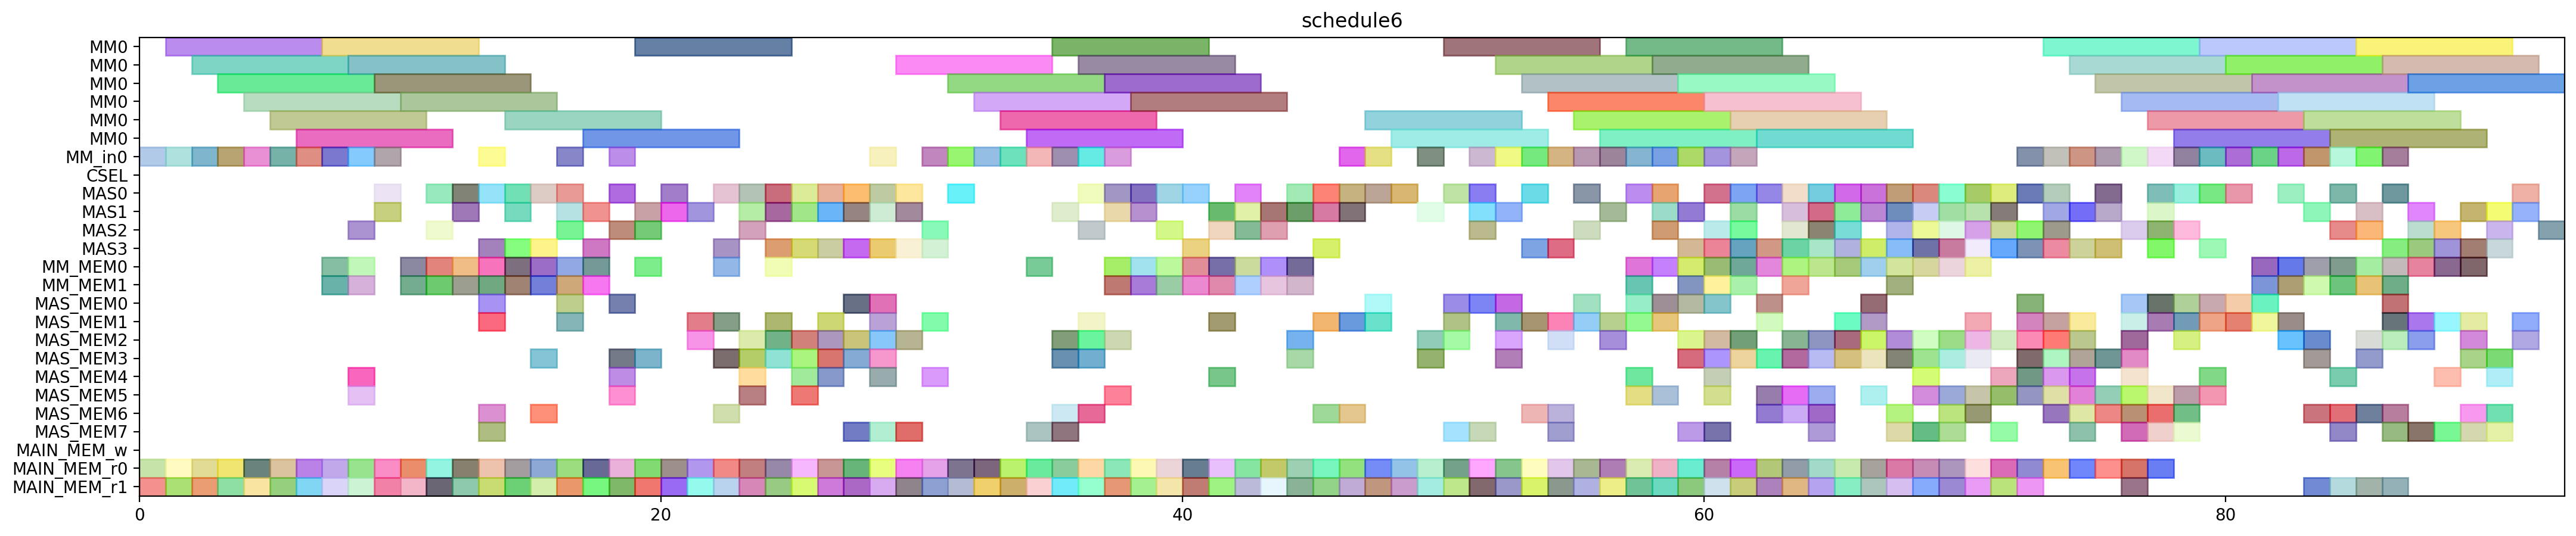

Write the Python code that produced this figure.
from pyschedule import Scenario, solvers, plotters, alt


def solve():
	horizon = 208
	S = Scenario("schedule6", horizon=horizon)

	# resource
	MM = S.Resources('MM', num=1, size=6)
	MM_in = S.Resources('MM_in', num=1)
	CSEL = S.Resource('CSEL')
	MAS = S.Resources('MAS', num=4, size=1, periods=range(1, horizon))
	MM_MEM = S.Resources('MM_MEM', num=2)
	MAS_MEM = S.Resources('MAS_MEM', num=8)
	MAIN_MEM_w = S.Resource('MAIN_MEM_w', size=1)
	MAIN_MEM_r = S.Resources('MAIN_MEM_r', num=2)

	# result of previous scheduling
	c_cc_t3_t1_in = S.Task('c_cc_t3_t1_in', length=1, delay_cost=1)
	S += c_cc_t3_t1_in >= 0
	c_cc_t3_t1_in += MM_in[0]

	c_cc_t3_t1_mem0 = S.Task('c_cc_t3_t1_mem0', length=1, delay_cost=1)
	S += c_cc_t3_t1_mem0 >= 0
	c_cc_t3_t1_mem0 += MAIN_MEM_r[0]

	c_cc_t3_t1_mem1 = S.Task('c_cc_t3_t1_mem1', length=1, delay_cost=1)
	S += c_cc_t3_t1_mem1 >= 0
	c_cc_t3_t1_mem1 += MAIN_MEM_r[1]

	c_cc_t3_t0_in = S.Task('c_cc_t3_t0_in', length=1, delay_cost=1)
	S += c_cc_t3_t0_in >= 1
	c_cc_t3_t0_in += MM_in[0]

	c_cc_t3_t0_mem0 = S.Task('c_cc_t3_t0_mem0', length=1, delay_cost=1)
	S += c_cc_t3_t0_mem0 >= 1
	c_cc_t3_t0_mem0 += MAIN_MEM_r[0]

	c_cc_t3_t0_mem1 = S.Task('c_cc_t3_t0_mem1', length=1, delay_cost=1)
	S += c_cc_t3_t0_mem1 >= 1
	c_cc_t3_t0_mem1 += MAIN_MEM_r[1]

	c_cc_t3_t1 = S.Task('c_cc_t3_t1', length=6, delay_cost=1)
	S += c_cc_t3_t1 >= 1
	c_cc_t3_t1 += MM[0]

	c_bb_t3_t1_in = S.Task('c_bb_t3_t1_in', length=1, delay_cost=1)
	S += c_bb_t3_t1_in >= 2
	c_bb_t3_t1_in += MM_in[0]

	c_bb_t3_t1_mem0 = S.Task('c_bb_t3_t1_mem0', length=1, delay_cost=1)
	S += c_bb_t3_t1_mem0 >= 2
	c_bb_t3_t1_mem0 += MAIN_MEM_r[0]

	c_bb_t3_t1_mem1 = S.Task('c_bb_t3_t1_mem1', length=1, delay_cost=1)
	S += c_bb_t3_t1_mem1 >= 2
	c_bb_t3_t1_mem1 += MAIN_MEM_r[1]

	c_cc_t3_t0 = S.Task('c_cc_t3_t0', length=6, delay_cost=1)
	S += c_cc_t3_t0 >= 2
	c_cc_t3_t0 += MM[0]

	c_ab_t1_t1_in = S.Task('c_ab_t1_t1_in', length=1, delay_cost=1)
	S += c_ab_t1_t1_in >= 3
	c_ab_t1_t1_in += MM_in[0]

	c_ab_t1_t1_mem0 = S.Task('c_ab_t1_t1_mem0', length=1, delay_cost=1)
	S += c_ab_t1_t1_mem0 >= 3
	c_ab_t1_t1_mem0 += MAIN_MEM_r[0]

	c_ab_t1_t1_mem1 = S.Task('c_ab_t1_t1_mem1', length=1, delay_cost=1)
	S += c_ab_t1_t1_mem1 >= 3
	c_ab_t1_t1_mem1 += MAIN_MEM_r[1]

	c_bb_t3_t1 = S.Task('c_bb_t3_t1', length=6, delay_cost=1)
	S += c_bb_t3_t1 >= 3
	c_bb_t3_t1 += MM[0]

	c_ab_t1_t0_in = S.Task('c_ab_t1_t0_in', length=1, delay_cost=1)
	S += c_ab_t1_t0_in >= 4
	c_ab_t1_t0_in += MM_in[0]

	c_ab_t1_t0_mem0 = S.Task('c_ab_t1_t0_mem0', length=1, delay_cost=1)
	S += c_ab_t1_t0_mem0 >= 4
	c_ab_t1_t0_mem0 += MAIN_MEM_r[0]

	c_ab_t1_t0_mem1 = S.Task('c_ab_t1_t0_mem1', length=1, delay_cost=1)
	S += c_ab_t1_t0_mem1 >= 4
	c_ab_t1_t0_mem1 += MAIN_MEM_r[1]

	c_ab_t1_t1 = S.Task('c_ab_t1_t1', length=6, delay_cost=1)
	S += c_ab_t1_t1 >= 4
	c_ab_t1_t1 += MM[0]

	c_ab_t0_t1_in = S.Task('c_ab_t0_t1_in', length=1, delay_cost=1)
	S += c_ab_t0_t1_in >= 5
	c_ab_t0_t1_in += MM_in[0]

	c_ab_t0_t1_mem0 = S.Task('c_ab_t0_t1_mem0', length=1, delay_cost=1)
	S += c_ab_t0_t1_mem0 >= 5
	c_ab_t0_t1_mem0 += MAIN_MEM_r[0]

	c_ab_t0_t1_mem1 = S.Task('c_ab_t0_t1_mem1', length=1, delay_cost=1)
	S += c_ab_t0_t1_mem1 >= 5
	c_ab_t0_t1_mem1 += MAIN_MEM_r[1]

	c_ab_t1_t0 = S.Task('c_ab_t1_t0', length=6, delay_cost=1)
	S += c_ab_t1_t0 >= 5
	c_ab_t1_t0 += MM[0]

	c_ab_t0_t1 = S.Task('c_ab_t0_t1', length=6, delay_cost=1)
	S += c_ab_t0_t1 >= 6
	c_ab_t0_t1 += MM[0]

	c_bb_t3_t0_in = S.Task('c_bb_t3_t0_in', length=1, delay_cost=1)
	S += c_bb_t3_t0_in >= 6
	c_bb_t3_t0_in += MM_in[0]

	c_bb_t3_t0_mem0 = S.Task('c_bb_t3_t0_mem0', length=1, delay_cost=1)
	S += c_bb_t3_t0_mem0 >= 6
	c_bb_t3_t0_mem0 += MAIN_MEM_r[0]

	c_bb_t3_t0_mem1 = S.Task('c_bb_t3_t0_mem1', length=1, delay_cost=1)
	S += c_bb_t3_t0_mem1 >= 6
	c_bb_t3_t0_mem1 += MAIN_MEM_r[1]

	c_ab_t0_t0_in = S.Task('c_ab_t0_t0_in', length=1, delay_cost=1)
	S += c_ab_t0_t0_in >= 7
	c_ab_t0_t0_in += MM_in[0]

	c_ab_t0_t0_mem0 = S.Task('c_ab_t0_t0_mem0', length=1, delay_cost=1)
	S += c_ab_t0_t0_mem0 >= 7
	c_ab_t0_t0_mem0 += MAIN_MEM_r[0]

	c_ab_t0_t0_mem1 = S.Task('c_ab_t0_t0_mem1', length=1, delay_cost=1)
	S += c_ab_t0_t0_mem1 >= 7
	c_ab_t0_t0_mem1 += MAIN_MEM_r[1]

	c_bb_t3_t0 = S.Task('c_bb_t3_t0', length=6, delay_cost=1)
	S += c_bb_t3_t0 >= 7
	c_bb_t3_t0 += MM[0]

	c_cc_t30_mem0 = S.Task('c_cc_t30_mem0', length=1, delay_cost=1)
	S += c_cc_t30_mem0 >= 7
	c_cc_t30_mem0 += MM_MEM[0]

	c_cc_t30_mem1 = S.Task('c_cc_t30_mem1', length=1, delay_cost=1)
	S += c_cc_t30_mem1 >= 7
	c_cc_t30_mem1 += MM_MEM[1]

	c_aa_t3_t1_in = S.Task('c_aa_t3_t1_in', length=1, delay_cost=1)
	S += c_aa_t3_t1_in >= 8
	c_aa_t3_t1_in += MM_in[0]

	c_aa_t3_t1_mem0 = S.Task('c_aa_t3_t1_mem0', length=1, delay_cost=1)
	S += c_aa_t3_t1_mem0 >= 8
	c_aa_t3_t1_mem0 += MAIN_MEM_r[0]

	c_aa_t3_t1_mem1 = S.Task('c_aa_t3_t1_mem1', length=1, delay_cost=1)
	S += c_aa_t3_t1_mem1 >= 8
	c_aa_t3_t1_mem1 += MAIN_MEM_r[1]

	c_ab_t0_t0 = S.Task('c_ab_t0_t0', length=6, delay_cost=1)
	S += c_ab_t0_t0 >= 8
	c_ab_t0_t0 += MM[0]

	c_cc10_mem0 = S.Task('c_cc10_mem0', length=1, delay_cost=1)
	S += c_cc10_mem0 >= 8
	c_cc10_mem0 += MAS_MEM[4]

	c_cc10_mem1 = S.Task('c_cc10_mem1', length=1, delay_cost=1)
	S += c_cc10_mem1 >= 8
	c_cc10_mem1 += MAS_MEM[5]

	c_cc_t30 = S.Task('c_cc_t30', length=1, delay_cost=1)
	S += c_cc_t30 >= 8
	c_cc_t30 += MAS[2]

	c_cc_t3_t5_mem0 = S.Task('c_cc_t3_t5_mem0', length=1, delay_cost=1)
	S += c_cc_t3_t5_mem0 >= 8
	c_cc_t3_t5_mem0 += MM_MEM[0]

	c_cc_t3_t5_mem1 = S.Task('c_cc_t3_t5_mem1', length=1, delay_cost=1)
	S += c_cc_t3_t5_mem1 >= 8
	c_cc_t3_t5_mem1 += MM_MEM[1]

	c_aa_t3_t0_in = S.Task('c_aa_t3_t0_in', length=1, delay_cost=1)
	S += c_aa_t3_t0_in >= 9
	c_aa_t3_t0_in += MM_in[0]

	c_aa_t3_t0_mem0 = S.Task('c_aa_t3_t0_mem0', length=1, delay_cost=1)
	S += c_aa_t3_t0_mem0 >= 9
	c_aa_t3_t0_mem0 += MAIN_MEM_r[0]

	c_aa_t3_t0_mem1 = S.Task('c_aa_t3_t0_mem1', length=1, delay_cost=1)
	S += c_aa_t3_t0_mem1 >= 9
	c_aa_t3_t0_mem1 += MAIN_MEM_r[1]

	c_aa_t3_t1 = S.Task('c_aa_t3_t1', length=6, delay_cost=1)
	S += c_aa_t3_t1 >= 9
	c_aa_t3_t1 += MM[0]

	c_cc10 = S.Task('c_cc10', length=1, delay_cost=1)
	S += c_cc10 >= 9
	c_cc10 += MAS[1]

	c_cc_t3_t5 = S.Task('c_cc_t3_t5', length=1, delay_cost=1)
	S += c_cc_t3_t5 >= 9
	c_cc_t3_t5 += MAS[0]

	c_aa_t3_t0 = S.Task('c_aa_t3_t0', length=6, delay_cost=1)
	S += c_aa_t3_t0 >= 10
	c_aa_t3_t0 += MM[0]

	c_aa_t3_t3_mem0 = S.Task('c_aa_t3_t3_mem0', length=1, delay_cost=1)
	S += c_aa_t3_t3_mem0 >= 10
	c_aa_t3_t3_mem0 += MAIN_MEM_r[0]

	c_aa_t3_t3_mem1 = S.Task('c_aa_t3_t3_mem1', length=1, delay_cost=1)
	S += c_aa_t3_t3_mem1 >= 10
	c_aa_t3_t3_mem1 += MAIN_MEM_r[1]

	c_ab_t1_t5_mem0 = S.Task('c_ab_t1_t5_mem0', length=1, delay_cost=1)
	S += c_ab_t1_t5_mem0 >= 10
	c_ab_t1_t5_mem0 += MM_MEM[0]

	c_ab_t1_t5_mem1 = S.Task('c_ab_t1_t5_mem1', length=1, delay_cost=1)
	S += c_ab_t1_t5_mem1 >= 10
	c_ab_t1_t5_mem1 += MM_MEM[1]

	c_aa_t3_t3 = S.Task('c_aa_t3_t3', length=1, delay_cost=1)
	S += c_aa_t3_t3 >= 11
	c_aa_t3_t3 += MAS[0]

	c_ab_t0_t3_mem0 = S.Task('c_ab_t0_t3_mem0', length=1, delay_cost=1)
	S += c_ab_t0_t3_mem0 >= 11
	c_ab_t0_t3_mem0 += MAIN_MEM_r[0]

	c_ab_t0_t3_mem1 = S.Task('c_ab_t0_t3_mem1', length=1, delay_cost=1)
	S += c_ab_t0_t3_mem1 >= 11
	c_ab_t0_t3_mem1 += MAIN_MEM_r[1]

	c_ab_t10_mem0 = S.Task('c_ab_t10_mem0', length=1, delay_cost=1)
	S += c_ab_t10_mem0 >= 11
	c_ab_t10_mem0 += MM_MEM[0]

	c_ab_t10_mem1 = S.Task('c_ab_t10_mem1', length=1, delay_cost=1)
	S += c_ab_t10_mem1 >= 11
	c_ab_t10_mem1 += MM_MEM[1]

	c_ab_t1_t5 = S.Task('c_ab_t1_t5', length=1, delay_cost=1)
	S += c_ab_t1_t5 >= 11
	c_ab_t1_t5 += MAS[2]

	c_ab_t0_t2_mem0 = S.Task('c_ab_t0_t2_mem0', length=1, delay_cost=1)
	S += c_ab_t0_t2_mem0 >= 12
	c_ab_t0_t2_mem0 += MAIN_MEM_r[0]

	c_ab_t0_t2_mem1 = S.Task('c_ab_t0_t2_mem1', length=1, delay_cost=1)
	S += c_ab_t0_t2_mem1 >= 12
	c_ab_t0_t2_mem1 += MAIN_MEM_r[1]

	c_ab_t0_t3 = S.Task('c_ab_t0_t3', length=1, delay_cost=1)
	S += c_ab_t0_t3 >= 12
	c_ab_t0_t3 += MAS[0]

	c_ab_t10 = S.Task('c_ab_t10', length=1, delay_cost=1)
	S += c_ab_t10 >= 12
	c_ab_t10 += MAS[1]

	c_bb_t30_mem0 = S.Task('c_bb_t30_mem0', length=1, delay_cost=1)
	S += c_bb_t30_mem0 >= 12
	c_bb_t30_mem0 += MM_MEM[0]

	c_bb_t30_mem1 = S.Task('c_bb_t30_mem1', length=1, delay_cost=1)
	S += c_bb_t30_mem1 >= 12
	c_bb_t30_mem1 += MM_MEM[1]

	c_ab_t0_t2 = S.Task('c_ab_t0_t2', length=1, delay_cost=1)
	S += c_ab_t0_t2 >= 13
	c_ab_t0_t2 += MAS[0]

	c_ab_t0_t4_in = S.Task('c_ab_t0_t4_in', length=1, delay_cost=1)
	S += c_ab_t0_t4_in >= 13
	c_ab_t0_t4_in += MM_in[0]

	c_ab_t0_t4_mem0 = S.Task('c_ab_t0_t4_mem0', length=1, delay_cost=1)
	S += c_ab_t0_t4_mem0 >= 13
	c_ab_t0_t4_mem0 += MAS_MEM[0]

	c_ab_t0_t4_mem1 = S.Task('c_ab_t0_t4_mem1', length=1, delay_cost=1)
	S += c_ab_t0_t4_mem1 >= 13
	c_ab_t0_t4_mem1 += MAS_MEM[1]

	c_ab_t0_t5_mem0 = S.Task('c_ab_t0_t5_mem0', length=1, delay_cost=1)
	S += c_ab_t0_t5_mem0 >= 13
	c_ab_t0_t5_mem0 += MM_MEM[0]

	c_ab_t0_t5_mem1 = S.Task('c_ab_t0_t5_mem1', length=1, delay_cost=1)
	S += c_ab_t0_t5_mem1 >= 13
	c_ab_t0_t5_mem1 += MM_MEM[1]

	c_bb10_mem0 = S.Task('c_bb10_mem0', length=1, delay_cost=1)
	S += c_bb10_mem0 >= 13
	c_bb10_mem0 += MAS_MEM[6]

	c_bb10_mem1 = S.Task('c_bb10_mem1', length=1, delay_cost=1)
	S += c_bb10_mem1 >= 13
	c_bb10_mem1 += MAS_MEM[7]

	c_bb_a1_1_mem0 = S.Task('c_bb_a1_1_mem0', length=1, delay_cost=1)
	S += c_bb_a1_1_mem0 >= 13
	c_bb_a1_1_mem0 += MAIN_MEM_r[0]

	c_bb_a1_1_mem1 = S.Task('c_bb_a1_1_mem1', length=1, delay_cost=1)
	S += c_bb_a1_1_mem1 >= 13
	c_bb_a1_1_mem1 += MAIN_MEM_r[1]

	c_bb_t30 = S.Task('c_bb_t30', length=1, delay_cost=1)
	S += c_bb_t30 >= 13
	c_bb_t30 += MAS[3]

	c_aa_t11_mem0 = S.Task('c_aa_t11_mem0', length=1, delay_cost=1)
	S += c_aa_t11_mem0 >= 14
	c_aa_t11_mem0 += MAIN_MEM_r[0]

	c_aa_t11_mem1 = S.Task('c_aa_t11_mem1', length=1, delay_cost=1)
	S += c_aa_t11_mem1 >= 14
	c_aa_t11_mem1 += MAIN_MEM_r[1]

	c_ab_t00_mem0 = S.Task('c_ab_t00_mem0', length=1, delay_cost=1)
	S += c_ab_t00_mem0 >= 14
	c_ab_t00_mem0 += MM_MEM[0]

	c_ab_t00_mem1 = S.Task('c_ab_t00_mem1', length=1, delay_cost=1)
	S += c_ab_t00_mem1 >= 14
	c_ab_t00_mem1 += MM_MEM[1]

	c_ab_t0_t4 = S.Task('c_ab_t0_t4', length=6, delay_cost=1)
	S += c_ab_t0_t4 >= 14
	c_ab_t0_t4 += MM[0]

	c_ab_t0_t5 = S.Task('c_ab_t0_t5', length=1, delay_cost=1)
	S += c_ab_t0_t5 >= 14
	c_ab_t0_t5 += MAS[1]

	c_bb10 = S.Task('c_bb10', length=1, delay_cost=1)
	S += c_bb10 >= 14
	c_bb10 += MAS[3]

	c_bb_a1_1 = S.Task('c_bb_a1_1', length=1, delay_cost=1)
	S += c_bb_a1_1 >= 14
	c_bb_a1_1 += MAS[0]

	c_aa_t11 = S.Task('c_aa_t11', length=1, delay_cost=1)
	S += c_aa_t11 >= 15
	c_aa_t11 += MAS[0]

	c_aa_t3_t2_mem0 = S.Task('c_aa_t3_t2_mem0', length=1, delay_cost=1)
	S += c_aa_t3_t2_mem0 >= 15
	c_aa_t3_t2_mem0 += MAIN_MEM_r[0]

	c_aa_t3_t2_mem1 = S.Task('c_aa_t3_t2_mem1', length=1, delay_cost=1)
	S += c_aa_t3_t2_mem1 >= 15
	c_aa_t3_t2_mem1 += MAIN_MEM_r[1]

	c_aa_t3_t5_mem0 = S.Task('c_aa_t3_t5_mem0', length=1, delay_cost=1)
	S += c_aa_t3_t5_mem0 >= 15
	c_aa_t3_t5_mem0 += MM_MEM[0]

	c_aa_t3_t5_mem1 = S.Task('c_aa_t3_t5_mem1', length=1, delay_cost=1)
	S += c_aa_t3_t5_mem1 >= 15
	c_aa_t3_t5_mem1 += MM_MEM[1]

	c_ab_t00 = S.Task('c_ab_t00', length=1, delay_cost=1)
	S += c_ab_t00 >= 15
	c_ab_t00 += MAS[3]

	c_ab_t50_mem0 = S.Task('c_ab_t50_mem0', length=1, delay_cost=1)
	S += c_ab_t50_mem0 >= 15
	c_ab_t50_mem0 += MAS_MEM[6]

	c_ab_t50_mem1 = S.Task('c_ab_t50_mem1', length=1, delay_cost=1)
	S += c_ab_t50_mem1 >= 15
	c_ab_t50_mem1 += MAS_MEM[3]

	c_aa_t3_t2 = S.Task('c_aa_t3_t2', length=1, delay_cost=1)
	S += c_aa_t3_t2 >= 16
	c_aa_t3_t2 += MAS[0]

	c_aa_t3_t4_in = S.Task('c_aa_t3_t4_in', length=1, delay_cost=1)
	S += c_aa_t3_t4_in >= 16
	c_aa_t3_t4_in += MM_in[0]

	c_aa_t3_t4_mem0 = S.Task('c_aa_t3_t4_mem0', length=1, delay_cost=1)
	S += c_aa_t3_t4_mem0 >= 16
	c_aa_t3_t4_mem0 += MAS_MEM[0]

	c_aa_t3_t4_mem1 = S.Task('c_aa_t3_t4_mem1', length=1, delay_cost=1)
	S += c_aa_t3_t4_mem1 >= 16
	c_aa_t3_t4_mem1 += MAS_MEM[1]

	c_aa_t3_t5 = S.Task('c_aa_t3_t5', length=1, delay_cost=1)
	S += c_aa_t3_t5 >= 16
	c_aa_t3_t5 += MAS[1]

	c_ab_t50 = S.Task('c_ab_t50', length=1, delay_cost=1)
	S += c_ab_t50 >= 16
	c_ab_t50 += MAS[2]

	c_bb_t3_t5_mem0 = S.Task('c_bb_t3_t5_mem0', length=1, delay_cost=1)
	S += c_bb_t3_t5_mem0 >= 16
	c_bb_t3_t5_mem0 += MM_MEM[0]

	c_bb_t3_t5_mem1 = S.Task('c_bb_t3_t5_mem1', length=1, delay_cost=1)
	S += c_bb_t3_t5_mem1 >= 16
	c_bb_t3_t5_mem1 += MM_MEM[1]

	c_cc_t3_t3_mem0 = S.Task('c_cc_t3_t3_mem0', length=1, delay_cost=1)
	S += c_cc_t3_t3_mem0 >= 16
	c_cc_t3_t3_mem0 += MAIN_MEM_r[0]

	c_cc_t3_t3_mem1 = S.Task('c_cc_t3_t3_mem1', length=1, delay_cost=1)
	S += c_cc_t3_t3_mem1 >= 16
	c_cc_t3_t3_mem1 += MAIN_MEM_r[1]

	c_aa_t30_mem0 = S.Task('c_aa_t30_mem0', length=1, delay_cost=1)
	S += c_aa_t30_mem0 >= 17
	c_aa_t30_mem0 += MM_MEM[0]

	c_aa_t30_mem1 = S.Task('c_aa_t30_mem1', length=1, delay_cost=1)
	S += c_aa_t30_mem1 >= 17
	c_aa_t30_mem1 += MM_MEM[1]

	c_aa_t3_t4 = S.Task('c_aa_t3_t4', length=6, delay_cost=1)
	S += c_aa_t3_t4 >= 17
	c_aa_t3_t4 += MM[0]

	c_bb_t3_t5 = S.Task('c_bb_t3_t5', length=1, delay_cost=1)
	S += c_bb_t3_t5 >= 17
	c_bb_t3_t5 += MAS[3]

	c_cc_t3_t2_mem0 = S.Task('c_cc_t3_t2_mem0', length=1, delay_cost=1)
	S += c_cc_t3_t2_mem0 >= 17
	c_cc_t3_t2_mem0 += MAIN_MEM_r[0]

	c_cc_t3_t2_mem1 = S.Task('c_cc_t3_t2_mem1', length=1, delay_cost=1)
	S += c_cc_t3_t2_mem1 >= 17
	c_cc_t3_t2_mem1 += MAIN_MEM_r[1]

	c_cc_t3_t3 = S.Task('c_cc_t3_t3', length=1, delay_cost=1)
	S += c_cc_t3_t3 >= 17
	c_cc_t3_t3 += MAS[1]

	c_aa10_mem0 = S.Task('c_aa10_mem0', length=1, delay_cost=1)
	S += c_aa10_mem0 >= 18
	c_aa10_mem0 += MAS_MEM[4]

	c_aa10_mem1 = S.Task('c_aa10_mem1', length=1, delay_cost=1)
	S += c_aa10_mem1 >= 18
	c_aa10_mem1 += MAS_MEM[5]

	c_aa_a1_0_mem0 = S.Task('c_aa_a1_0_mem0', length=1, delay_cost=1)
	S += c_aa_a1_0_mem0 >= 18
	c_aa_a1_0_mem0 += MAIN_MEM_r[0]

	c_aa_a1_0_mem1 = S.Task('c_aa_a1_0_mem1', length=1, delay_cost=1)
	S += c_aa_a1_0_mem1 >= 18
	c_aa_a1_0_mem1 += MAIN_MEM_r[1]

	c_aa_t30 = S.Task('c_aa_t30', length=1, delay_cost=1)
	S += c_aa_t30 >= 18
	c_aa_t30 += MAS[2]

	c_cc_t3_t2 = S.Task('c_cc_t3_t2', length=1, delay_cost=1)
	S += c_cc_t3_t2 >= 18
	c_cc_t3_t2 += MAS[0]

	c_cc_t3_t4_in = S.Task('c_cc_t3_t4_in', length=1, delay_cost=1)
	S += c_cc_t3_t4_in >= 18
	c_cc_t3_t4_in += MM_in[0]

	c_cc_t3_t4_mem0 = S.Task('c_cc_t3_t4_mem0', length=1, delay_cost=1)
	S += c_cc_t3_t4_mem0 >= 18
	c_cc_t3_t4_mem0 += MAS_MEM[0]

	c_cc_t3_t4_mem1 = S.Task('c_cc_t3_t4_mem1', length=1, delay_cost=1)
	S += c_cc_t3_t4_mem1 >= 18
	c_cc_t3_t4_mem1 += MAS_MEM[3]

	c_aa10 = S.Task('c_aa10', length=1, delay_cost=1)
	S += c_aa10 >= 19
	c_aa10 += MAS[1]

	c_aa_a1_0 = S.Task('c_aa_a1_0', length=1, delay_cost=1)
	S += c_aa_a1_0 >= 19
	c_aa_a1_0 += MAS[2]

	c_ab_t01_mem0 = S.Task('c_ab_t01_mem0', length=1, delay_cost=1)
	S += c_ab_t01_mem0 >= 19
	c_ab_t01_mem0 += MM_MEM[0]

	c_ab_t01_mem1 = S.Task('c_ab_t01_mem1', length=1, delay_cost=1)
	S += c_ab_t01_mem1 >= 19
	c_ab_t01_mem1 += MAS_MEM[3]

	c_cc_t11_mem0 = S.Task('c_cc_t11_mem0', length=1, delay_cost=1)
	S += c_cc_t11_mem0 >= 19
	c_cc_t11_mem0 += MAIN_MEM_r[0]

	c_cc_t11_mem1 = S.Task('c_cc_t11_mem1', length=1, delay_cost=1)
	S += c_cc_t11_mem1 >= 19
	c_cc_t11_mem1 += MAIN_MEM_r[1]

	c_cc_t3_t4 = S.Task('c_cc_t3_t4', length=6, delay_cost=1)
	S += c_cc_t3_t4 >= 19
	c_cc_t3_t4 += MM[0]

	c_ab_t01 = S.Task('c_ab_t01', length=1, delay_cost=1)
	S += c_ab_t01 >= 20
	c_ab_t01 += MAS[1]

	c_cc_t10_mem0 = S.Task('c_cc_t10_mem0', length=1, delay_cost=1)
	S += c_cc_t10_mem0 >= 20
	c_cc_t10_mem0 += MAIN_MEM_r[0]

	c_cc_t10_mem1 = S.Task('c_cc_t10_mem1', length=1, delay_cost=1)
	S += c_cc_t10_mem1 >= 20
	c_cc_t10_mem1 += MAIN_MEM_r[1]

	c_cc_t11 = S.Task('c_cc_t11', length=1, delay_cost=1)
	S += c_cc_t11 >= 20
	c_cc_t11 += MAS[0]

	c_aa_t10_mem0 = S.Task('c_aa_t10_mem0', length=1, delay_cost=1)
	S += c_aa_t10_mem0 >= 21
	c_aa_t10_mem0 += MAIN_MEM_r[0]

	c_aa_t10_mem1 = S.Task('c_aa_t10_mem1', length=1, delay_cost=1)
	S += c_aa_t10_mem1 >= 21
	c_aa_t10_mem1 += MAIN_MEM_r[1]

	c_cc_t10 = S.Task('c_cc_t10', length=1, delay_cost=1)
	S += c_cc_t10 >= 21
	c_cc_t10 += MAS[1]

	c_cc_t2_t3_mem0 = S.Task('c_cc_t2_t3_mem0', length=1, delay_cost=1)
	S += c_cc_t2_t3_mem0 >= 21
	c_cc_t2_t3_mem0 += MAS_MEM[2]

	c_cc_t2_t3_mem1 = S.Task('c_cc_t2_t3_mem1', length=1, delay_cost=1)
	S += c_cc_t2_t3_mem1 >= 21
	c_cc_t2_t3_mem1 += MAS_MEM[1]

	c_aa_t10 = S.Task('c_aa_t10', length=1, delay_cost=1)
	S += c_aa_t10 >= 22
	c_aa_t10 += MAS[3]

	c_aa_t2_t3_mem0 = S.Task('c_aa_t2_t3_mem0', length=1, delay_cost=1)
	S += c_aa_t2_t3_mem0 >= 22
	c_aa_t2_t3_mem0 += MAS_MEM[6]

	c_aa_t2_t3_mem1 = S.Task('c_aa_t2_t3_mem1', length=1, delay_cost=1)
	S += c_aa_t2_t3_mem1 >= 22
	c_aa_t2_t3_mem1 += MAS_MEM[1]

	c_aa_t31_mem0 = S.Task('c_aa_t31_mem0', length=1, delay_cost=1)
	S += c_aa_t31_mem0 >= 22
	c_aa_t31_mem0 += MM_MEM[0]

	c_aa_t31_mem1 = S.Task('c_aa_t31_mem1', length=1, delay_cost=1)
	S += c_aa_t31_mem1 >= 22
	c_aa_t31_mem1 += MAS_MEM[3]

	c_bb_a1_0_mem0 = S.Task('c_bb_a1_0_mem0', length=1, delay_cost=1)
	S += c_bb_a1_0_mem0 >= 22
	c_bb_a1_0_mem0 += MAIN_MEM_r[0]

	c_bb_a1_0_mem1 = S.Task('c_bb_a1_0_mem1', length=1, delay_cost=1)
	S += c_bb_a1_0_mem1 >= 22
	c_bb_a1_0_mem1 += MAIN_MEM_r[1]

	c_cc_t2_t3 = S.Task('c_cc_t2_t3', length=1, delay_cost=1)
	S += c_cc_t2_t3 >= 22
	c_cc_t2_t3 += MAS[0]

	c_aa_t2_t3 = S.Task('c_aa_t2_t3', length=1, delay_cost=1)
	S += c_aa_t2_t3 >= 23
	c_aa_t2_t3 += MAS[0]

	c_aa_t31 = S.Task('c_aa_t31', length=1, delay_cost=1)
	S += c_aa_t31 >= 23
	c_aa_t31 += MAS[1]

	c_aa_t40_mem0 = S.Task('c_aa_t40_mem0', length=1, delay_cost=1)
	S += c_aa_t40_mem0 >= 23
	c_aa_t40_mem0 += MAS_MEM[4]

	c_aa_t40_mem1 = S.Task('c_aa_t40_mem1', length=1, delay_cost=1)
	S += c_aa_t40_mem1 >= 23
	c_aa_t40_mem1 += MAS_MEM[3]

	c_aa_t41_mem0 = S.Task('c_aa_t41_mem0', length=1, delay_cost=1)
	S += c_aa_t41_mem0 >= 23
	c_aa_t41_mem0 += MAS_MEM[2]

	c_aa_t41_mem1 = S.Task('c_aa_t41_mem1', length=1, delay_cost=1)
	S += c_aa_t41_mem1 >= 23
	c_aa_t41_mem1 += MAS_MEM[5]

	c_bb_a1_0 = S.Task('c_bb_a1_0', length=1, delay_cost=1)
	S += c_bb_a1_0 >= 23
	c_bb_a1_0 += MAS[2]

	c_cc_a1_1_mem0 = S.Task('c_cc_a1_1_mem0', length=1, delay_cost=1)
	S += c_cc_a1_1_mem0 >= 23
	c_cc_a1_1_mem0 += MAIN_MEM_r[0]

	c_cc_a1_1_mem1 = S.Task('c_cc_a1_1_mem1', length=1, delay_cost=1)
	S += c_cc_a1_1_mem1 >= 23
	c_cc_a1_1_mem1 += MAIN_MEM_r[1]

	c_aa11_mem0 = S.Task('c_aa11_mem0', length=1, delay_cost=1)
	S += c_aa11_mem0 >= 24
	c_aa11_mem0 += MAS_MEM[2]

	c_aa11_mem1 = S.Task('c_aa11_mem1', length=1, delay_cost=1)
	S += c_aa11_mem1 >= 24
	c_aa11_mem1 += MAS_MEM[3]

	c_aa_t40 = S.Task('c_aa_t40', length=1, delay_cost=1)
	S += c_aa_t40 >= 24
	c_aa_t40 += MAS[1]

	c_aa_t41 = S.Task('c_aa_t41', length=1, delay_cost=1)
	S += c_aa_t41 >= 24
	c_aa_t41 += MAS[3]

	c_cc_a1_0_mem0 = S.Task('c_cc_a1_0_mem0', length=1, delay_cost=1)
	S += c_cc_a1_0_mem0 >= 24
	c_cc_a1_0_mem0 += MAIN_MEM_r[0]

	c_cc_a1_0_mem1 = S.Task('c_cc_a1_0_mem1', length=1, delay_cost=1)
	S += c_cc_a1_0_mem1 >= 24
	c_cc_a1_0_mem1 += MAIN_MEM_r[1]

	c_cc_a1_1 = S.Task('c_cc_a1_1', length=1, delay_cost=1)
	S += c_cc_a1_1 >= 24
	c_cc_a1_1 += MAS[0]

	c_cc_t31_mem0 = S.Task('c_cc_t31_mem0', length=1, delay_cost=1)
	S += c_cc_t31_mem0 >= 24
	c_cc_t31_mem0 += MM_MEM[0]

	c_cc_t31_mem1 = S.Task('c_cc_t31_mem1', length=1, delay_cost=1)
	S += c_cc_t31_mem1 >= 24
	c_cc_t31_mem1 += MAS_MEM[1]

	c_aa11 = S.Task('c_aa11', length=1, delay_cost=1)
	S += c_aa11 >= 25
	c_aa11 += MAS[3]

	c_aa_a1_1_mem0 = S.Task('c_aa_a1_1_mem0', length=1, delay_cost=1)
	S += c_aa_a1_1_mem0 >= 25
	c_aa_a1_1_mem0 += MAIN_MEM_r[0]

	c_aa_a1_1_mem1 = S.Task('c_aa_a1_1_mem1', length=1, delay_cost=1)
	S += c_aa_a1_1_mem1 >= 25
	c_aa_a1_1_mem1 += MAIN_MEM_r[1]

	c_cc_a1_0 = S.Task('c_cc_a1_0', length=1, delay_cost=1)
	S += c_cc_a1_0 >= 25
	c_cc_a1_0 += MAS[0]

	c_cc_t31 = S.Task('c_cc_t31', length=1, delay_cost=1)
	S += c_cc_t31 >= 25
	c_cc_t31 += MAS[1]

	c_cc_t40_mem0 = S.Task('c_cc_t40_mem0', length=1, delay_cost=1)
	S += c_cc_t40_mem0 >= 25
	c_cc_t40_mem0 += MAS_MEM[4]

	c_cc_t40_mem1 = S.Task('c_cc_t40_mem1', length=1, delay_cost=1)
	S += c_cc_t40_mem1 >= 25
	c_cc_t40_mem1 += MAS_MEM[3]

	c_cc_t41_mem0 = S.Task('c_cc_t41_mem0', length=1, delay_cost=1)
	S += c_cc_t41_mem0 >= 25
	c_cc_t41_mem0 += MAS_MEM[2]

	c_cc_t41_mem1 = S.Task('c_cc_t41_mem1', length=1, delay_cost=1)
	S += c_cc_t41_mem1 >= 25
	c_cc_t41_mem1 += MAS_MEM[5]

	c_aa_a1_1 = S.Task('c_aa_a1_1', length=1, delay_cost=1)
	S += c_aa_a1_1 >= 26
	c_aa_a1_1 += MAS[1]

	c_bb_t3_t3_mem0 = S.Task('c_bb_t3_t3_mem0', length=1, delay_cost=1)
	S += c_bb_t3_t3_mem0 >= 26
	c_bb_t3_t3_mem0 += MAIN_MEM_r[0]

	c_bb_t3_t3_mem1 = S.Task('c_bb_t3_t3_mem1', length=1, delay_cost=1)
	S += c_bb_t3_t3_mem1 >= 26
	c_bb_t3_t3_mem1 += MAIN_MEM_r[1]

	c_cc11_mem0 = S.Task('c_cc11_mem0', length=1, delay_cost=1)
	S += c_cc11_mem0 >= 26
	c_cc11_mem0 += MAS_MEM[2]

	c_cc11_mem1 = S.Task('c_cc11_mem1', length=1, delay_cost=1)
	S += c_cc11_mem1 >= 26
	c_cc11_mem1 += MAS_MEM[3]

	c_cc_t40 = S.Task('c_cc_t40', length=1, delay_cost=1)
	S += c_cc_t40 >= 26
	c_cc_t40 += MAS[0]

	c_cc_t41 = S.Task('c_cc_t41', length=1, delay_cost=1)
	S += c_cc_t41 >= 26
	c_cc_t41 += MAS[3]

	c_bb_t3_t2_mem0 = S.Task('c_bb_t3_t2_mem0', length=1, delay_cost=1)
	S += c_bb_t3_t2_mem0 >= 27
	c_bb_t3_t2_mem0 += MAIN_MEM_r[0]

	c_bb_t3_t2_mem1 = S.Task('c_bb_t3_t2_mem1', length=1, delay_cost=1)
	S += c_bb_t3_t2_mem1 >= 27
	c_bb_t3_t2_mem1 += MAIN_MEM_r[1]

	c_bb_t3_t3 = S.Task('c_bb_t3_t3', length=1, delay_cost=1)
	S += c_bb_t3_t3 >= 27
	c_bb_t3_t3 += MAS[3]

	c_cc11 = S.Task('c_cc11', length=1, delay_cost=1)
	S += c_cc11 >= 27
	c_cc11 += MAS[0]

	c_bb_t11_mem0 = S.Task('c_bb_t11_mem0', length=1, delay_cost=1)
	S += c_bb_t11_mem0 >= 28
	c_bb_t11_mem0 += MAIN_MEM_r[0]

	c_bb_t11_mem1 = S.Task('c_bb_t11_mem1', length=1, delay_cost=1)
	S += c_bb_t11_mem1 >= 28
	c_bb_t11_mem1 += MAIN_MEM_r[1]

	c_bb_t3_t2 = S.Task('c_bb_t3_t2', length=1, delay_cost=1)
	S += c_bb_t3_t2 >= 28
	c_bb_t3_t2 += MAS[0]

	c_bb_t3_t4_in = S.Task('c_bb_t3_t4_in', length=1, delay_cost=1)
	S += c_bb_t3_t4_in >= 28
	c_bb_t3_t4_in += MM_in[0]

	c_bb_t3_t4_mem0 = S.Task('c_bb_t3_t4_mem0', length=1, delay_cost=1)
	S += c_bb_t3_t4_mem0 >= 28
	c_bb_t3_t4_mem0 += MAS_MEM[0]

	c_bb_t3_t4_mem1 = S.Task('c_bb_t3_t4_mem1', length=1, delay_cost=1)
	S += c_bb_t3_t4_mem1 >= 28
	c_bb_t3_t4_mem1 += MAS_MEM[7]

	c_bb_t10_mem0 = S.Task('c_bb_t10_mem0', length=1, delay_cost=1)
	S += c_bb_t10_mem0 >= 29
	c_bb_t10_mem0 += MAIN_MEM_r[0]

	c_bb_t10_mem1 = S.Task('c_bb_t10_mem1', length=1, delay_cost=1)
	S += c_bb_t10_mem1 >= 29
	c_bb_t10_mem1 += MAIN_MEM_r[1]

	c_bb_t11 = S.Task('c_bb_t11', length=1, delay_cost=1)
	S += c_bb_t11 >= 29
	c_bb_t11 += MAS[0]

	c_bb_t3_t4 = S.Task('c_bb_t3_t4', length=6, delay_cost=1)
	S += c_bb_t3_t4 >= 29
	c_bb_t3_t4 += MM[0]

	c_bb_t10 = S.Task('c_bb_t10', length=1, delay_cost=1)
	S += c_bb_t10 >= 30
	c_bb_t10 += MAS[2]

	c_bb_t2_t3_mem0 = S.Task('c_bb_t2_t3_mem0', length=1, delay_cost=1)
	S += c_bb_t2_t3_mem0 >= 30
	c_bb_t2_t3_mem0 += MAS_MEM[4]

	c_bb_t2_t3_mem1 = S.Task('c_bb_t2_t3_mem1', length=1, delay_cost=1)
	S += c_bb_t2_t3_mem1 >= 30
	c_bb_t2_t3_mem1 += MAS_MEM[1]

	c_bc_t1_t0_in = S.Task('c_bc_t1_t0_in', length=1, delay_cost=1)
	S += c_bc_t1_t0_in >= 30
	c_bc_t1_t0_in += MM_in[0]

	c_bc_t1_t0_mem0 = S.Task('c_bc_t1_t0_mem0', length=1, delay_cost=1)
	S += c_bc_t1_t0_mem0 >= 30
	c_bc_t1_t0_mem0 += MAIN_MEM_r[0]

	c_bc_t1_t0_mem1 = S.Task('c_bc_t1_t0_mem1', length=1, delay_cost=1)
	S += c_bc_t1_t0_mem1 >= 30
	c_bc_t1_t0_mem1 += MAIN_MEM_r[1]

	c_bb_t2_t3 = S.Task('c_bb_t2_t3', length=1, delay_cost=1)
	S += c_bb_t2_t3 >= 31
	c_bb_t2_t3 += MAS[0]

	c_bc_t1_t0 = S.Task('c_bc_t1_t0', length=6, delay_cost=1)
	S += c_bc_t1_t0 >= 31
	c_bc_t1_t0 += MM[0]

	c_bc_t1_t1_in = S.Task('c_bc_t1_t1_in', length=1, delay_cost=1)
	S += c_bc_t1_t1_in >= 31
	c_bc_t1_t1_in += MM_in[0]

	c_bc_t1_t1_mem0 = S.Task('c_bc_t1_t1_mem0', length=1, delay_cost=1)
	S += c_bc_t1_t1_mem0 >= 31
	c_bc_t1_t1_mem0 += MAIN_MEM_r[0]

	c_bc_t1_t1_mem1 = S.Task('c_bc_t1_t1_mem1', length=1, delay_cost=1)
	S += c_bc_t1_t1_mem1 >= 31
	c_bc_t1_t1_mem1 += MAIN_MEM_r[1]

	c_bc_t0_t1_in = S.Task('c_bc_t0_t1_in', length=1, delay_cost=1)
	S += c_bc_t0_t1_in >= 32
	c_bc_t0_t1_in += MM_in[0]

	c_bc_t0_t1_mem0 = S.Task('c_bc_t0_t1_mem0', length=1, delay_cost=1)
	S += c_bc_t0_t1_mem0 >= 32
	c_bc_t0_t1_mem0 += MAIN_MEM_r[0]

	c_bc_t0_t1_mem1 = S.Task('c_bc_t0_t1_mem1', length=1, delay_cost=1)
	S += c_bc_t0_t1_mem1 >= 32
	c_bc_t0_t1_mem1 += MAIN_MEM_r[1]

	c_bc_t1_t1 = S.Task('c_bc_t1_t1', length=6, delay_cost=1)
	S += c_bc_t1_t1 >= 32
	c_bc_t1_t1 += MM[0]

	c_bc_t0_t0_in = S.Task('c_bc_t0_t0_in', length=1, delay_cost=1)
	S += c_bc_t0_t0_in >= 33
	c_bc_t0_t0_in += MM_in[0]

	c_bc_t0_t0_mem0 = S.Task('c_bc_t0_t0_mem0', length=1, delay_cost=1)
	S += c_bc_t0_t0_mem0 >= 33
	c_bc_t0_t0_mem0 += MAIN_MEM_r[0]

	c_bc_t0_t0_mem1 = S.Task('c_bc_t0_t0_mem1', length=1, delay_cost=1)
	S += c_bc_t0_t0_mem1 >= 33
	c_bc_t0_t0_mem1 += MAIN_MEM_r[1]

	c_bc_t0_t1 = S.Task('c_bc_t0_t1', length=6, delay_cost=1)
	S += c_bc_t0_t1 >= 33
	c_bc_t0_t1 += MM[0]

	c_ac_t1_t1_in = S.Task('c_ac_t1_t1_in', length=1, delay_cost=1)
	S += c_ac_t1_t1_in >= 34
	c_ac_t1_t1_in += MM_in[0]

	c_ac_t1_t1_mem0 = S.Task('c_ac_t1_t1_mem0', length=1, delay_cost=1)
	S += c_ac_t1_t1_mem0 >= 34
	c_ac_t1_t1_mem0 += MAIN_MEM_r[0]

	c_ac_t1_t1_mem1 = S.Task('c_ac_t1_t1_mem1', length=1, delay_cost=1)
	S += c_ac_t1_t1_mem1 >= 34
	c_ac_t1_t1_mem1 += MAIN_MEM_r[1]

	c_bb_t31_mem0 = S.Task('c_bb_t31_mem0', length=1, delay_cost=1)
	S += c_bb_t31_mem0 >= 34
	c_bb_t31_mem0 += MM_MEM[0]

	c_bb_t31_mem1 = S.Task('c_bb_t31_mem1', length=1, delay_cost=1)
	S += c_bb_t31_mem1 >= 34
	c_bb_t31_mem1 += MAS_MEM[7]

	c_bc_t0_t0 = S.Task('c_bc_t0_t0', length=6, delay_cost=1)
	S += c_bc_t0_t0 >= 34
	c_bc_t0_t0 += MM[0]

	c_ac_t1_t0_in = S.Task('c_ac_t1_t0_in', length=1, delay_cost=1)
	S += c_ac_t1_t0_in >= 35
	c_ac_t1_t0_in += MM_in[0]

	c_ac_t1_t0_mem0 = S.Task('c_ac_t1_t0_mem0', length=1, delay_cost=1)
	S += c_ac_t1_t0_mem0 >= 35
	c_ac_t1_t0_mem0 += MAIN_MEM_r[0]

	c_ac_t1_t0_mem1 = S.Task('c_ac_t1_t0_mem1', length=1, delay_cost=1)
	S += c_ac_t1_t0_mem1 >= 35
	c_ac_t1_t0_mem1 += MAIN_MEM_r[1]

	c_ac_t1_t1 = S.Task('c_ac_t1_t1', length=6, delay_cost=1)
	S += c_ac_t1_t1 >= 35
	c_ac_t1_t1 += MM[0]

	c_bb_t31 = S.Task('c_bb_t31', length=1, delay_cost=1)
	S += c_bb_t31 >= 35
	c_bb_t31 += MAS[1]

	c_bb_t40_mem0 = S.Task('c_bb_t40_mem0', length=1, delay_cost=1)
	S += c_bb_t40_mem0 >= 35
	c_bb_t40_mem0 += MAS_MEM[6]

	c_bb_t40_mem1 = S.Task('c_bb_t40_mem1', length=1, delay_cost=1)
	S += c_bb_t40_mem1 >= 35
	c_bb_t40_mem1 += MAS_MEM[3]

	c_bb_t41_mem0 = S.Task('c_bb_t41_mem0', length=1, delay_cost=1)
	S += c_bb_t41_mem0 >= 35
	c_bb_t41_mem0 += MAS_MEM[2]

	c_bb_t41_mem1 = S.Task('c_bb_t41_mem1', length=1, delay_cost=1)
	S += c_bb_t41_mem1 >= 35
	c_bb_t41_mem1 += MAS_MEM[7]

	c_ac_t0_t1_in = S.Task('c_ac_t0_t1_in', length=1, delay_cost=1)
	S += c_ac_t0_t1_in >= 36
	c_ac_t0_t1_in += MM_in[0]

	c_ac_t0_t1_mem0 = S.Task('c_ac_t0_t1_mem0', length=1, delay_cost=1)
	S += c_ac_t0_t1_mem0 >= 36
	c_ac_t0_t1_mem0 += MAIN_MEM_r[0]

	c_ac_t0_t1_mem1 = S.Task('c_ac_t0_t1_mem1', length=1, delay_cost=1)
	S += c_ac_t0_t1_mem1 >= 36
	c_ac_t0_t1_mem1 += MAIN_MEM_r[1]

	c_ac_t1_t0 = S.Task('c_ac_t1_t0', length=6, delay_cost=1)
	S += c_ac_t1_t0 >= 36
	c_ac_t1_t0 += MM[0]

	c_bb11_mem0 = S.Task('c_bb11_mem0', length=1, delay_cost=1)
	S += c_bb11_mem0 >= 36
	c_bb11_mem0 += MAS_MEM[2]

	c_bb11_mem1 = S.Task('c_bb11_mem1', length=1, delay_cost=1)
	S += c_bb11_mem1 >= 36
	c_bb11_mem1 += MAS_MEM[3]

	c_bb_t40 = S.Task('c_bb_t40', length=1, delay_cost=1)
	S += c_bb_t40 >= 36
	c_bb_t40 += MAS[0]

	c_bb_t41 = S.Task('c_bb_t41', length=1, delay_cost=1)
	S += c_bb_t41 >= 36
	c_bb_t41 += MAS[2]

	c_ac_t0_t0_in = S.Task('c_ac_t0_t0_in', length=1, delay_cost=1)
	S += c_ac_t0_t0_in >= 37
	c_ac_t0_t0_in += MM_in[0]

	c_ac_t0_t0_mem0 = S.Task('c_ac_t0_t0_mem0', length=1, delay_cost=1)
	S += c_ac_t0_t0_mem0 >= 37
	c_ac_t0_t0_mem0 += MAIN_MEM_r[0]

	c_ac_t0_t0_mem1 = S.Task('c_ac_t0_t0_mem1', length=1, delay_cost=1)
	S += c_ac_t0_t0_mem1 >= 37
	c_ac_t0_t0_mem1 += MAIN_MEM_r[1]

	c_ac_t0_t1 = S.Task('c_ac_t0_t1', length=6, delay_cost=1)
	S += c_ac_t0_t1 >= 37
	c_ac_t0_t1 += MM[0]

	c_bb11 = S.Task('c_bb11', length=1, delay_cost=1)
	S += c_bb11 >= 37
	c_bb11 += MAS[0]

	c_bc_t10_mem0 = S.Task('c_bc_t10_mem0', length=1, delay_cost=1)
	S += c_bc_t10_mem0 >= 37
	c_bc_t10_mem0 += MM_MEM[0]

	c_bc_t10_mem1 = S.Task('c_bc_t10_mem1', length=1, delay_cost=1)
	S += c_bc_t10_mem1 >= 37
	c_bc_t10_mem1 += MM_MEM[1]

	c_ac_t0_t0 = S.Task('c_ac_t0_t0', length=6, delay_cost=1)
	S += c_ac_t0_t0 >= 38
	c_ac_t0_t0 += MM[0]

	c_bc_t10 = S.Task('c_bc_t10', length=1, delay_cost=1)
	S += c_bc_t10 >= 38
	c_bc_t10 += MAS[0]

	c_bc_t1_t5_mem0 = S.Task('c_bc_t1_t5_mem0', length=1, delay_cost=1)
	S += c_bc_t1_t5_mem0 >= 38
	c_bc_t1_t5_mem0 += MM_MEM[0]

	c_bc_t1_t5_mem1 = S.Task('c_bc_t1_t5_mem1', length=1, delay_cost=1)
	S += c_bc_t1_t5_mem1 >= 38
	c_bc_t1_t5_mem1 += MM_MEM[1]

	c_bc_t31_mem0 = S.Task('c_bc_t31_mem0', length=1, delay_cost=1)
	S += c_bc_t31_mem0 >= 38
	c_bc_t31_mem0 += MAIN_MEM_r[0]

	c_bc_t31_mem1 = S.Task('c_bc_t31_mem1', length=1, delay_cost=1)
	S += c_bc_t31_mem1 >= 38
	c_bc_t31_mem1 += MAIN_MEM_r[1]

	c_ac_t21_mem0 = S.Task('c_ac_t21_mem0', length=1, delay_cost=1)
	S += c_ac_t21_mem0 >= 39
	c_ac_t21_mem0 += MAIN_MEM_r[0]

	c_ac_t21_mem1 = S.Task('c_ac_t21_mem1', length=1, delay_cost=1)
	S += c_ac_t21_mem1 >= 39
	c_ac_t21_mem1 += MAIN_MEM_r[1]

	c_bc_t0_t5_mem0 = S.Task('c_bc_t0_t5_mem0', length=1, delay_cost=1)
	S += c_bc_t0_t5_mem0 >= 39
	c_bc_t0_t5_mem0 += MM_MEM[0]

	c_bc_t0_t5_mem1 = S.Task('c_bc_t0_t5_mem1', length=1, delay_cost=1)
	S += c_bc_t0_t5_mem1 >= 39
	c_bc_t0_t5_mem1 += MM_MEM[1]

	c_bc_t1_t5 = S.Task('c_bc_t1_t5', length=1, delay_cost=1)
	S += c_bc_t1_t5 >= 39
	c_bc_t1_t5 += MAS[2]

	c_bc_t31 = S.Task('c_bc_t31', length=1, delay_cost=1)
	S += c_bc_t31 >= 39
	c_bc_t31 += MAS[0]

	c_ab_t20_mem0 = S.Task('c_ab_t20_mem0', length=1, delay_cost=1)
	S += c_ab_t20_mem0 >= 40
	c_ab_t20_mem0 += MAIN_MEM_r[0]

	c_ab_t20_mem1 = S.Task('c_ab_t20_mem1', length=1, delay_cost=1)
	S += c_ab_t20_mem1 >= 40
	c_ab_t20_mem1 += MAIN_MEM_r[1]

	c_ac_t21 = S.Task('c_ac_t21', length=1, delay_cost=1)
	S += c_ac_t21 >= 40
	c_ac_t21 += MAS[3]

	c_bc_t00_mem0 = S.Task('c_bc_t00_mem0', length=1, delay_cost=1)
	S += c_bc_t00_mem0 >= 40
	c_bc_t00_mem0 += MM_MEM[0]

	c_bc_t00_mem1 = S.Task('c_bc_t00_mem1', length=1, delay_cost=1)
	S += c_bc_t00_mem1 >= 40
	c_bc_t00_mem1 += MM_MEM[1]

	c_bc_t0_t5 = S.Task('c_bc_t0_t5', length=1, delay_cost=1)
	S += c_bc_t0_t5 >= 40
	c_bc_t0_t5 += MAS[0]

	c_ab_t20 = S.Task('c_ab_t20', length=1, delay_cost=1)
	S += c_ab_t20 >= 41
	c_ab_t20 += MAS[1]

	c_ab_t31_mem0 = S.Task('c_ab_t31_mem0', length=1, delay_cost=1)
	S += c_ab_t31_mem0 >= 41
	c_ab_t31_mem0 += MAIN_MEM_r[0]

	c_ab_t31_mem1 = S.Task('c_ab_t31_mem1', length=1, delay_cost=1)
	S += c_ab_t31_mem1 >= 41
	c_ab_t31_mem1 += MAIN_MEM_r[1]

	c_ac_t10_mem0 = S.Task('c_ac_t10_mem0', length=1, delay_cost=1)
	S += c_ac_t10_mem0 >= 41
	c_ac_t10_mem0 += MM_MEM[0]

	c_ac_t10_mem1 = S.Task('c_ac_t10_mem1', length=1, delay_cost=1)
	S += c_ac_t10_mem1 >= 41
	c_ac_t10_mem1 += MM_MEM[1]

	c_bc_t00 = S.Task('c_bc_t00', length=1, delay_cost=1)
	S += c_bc_t00 >= 41
	c_bc_t00 += MAS[2]

	c_bc_t50_mem0 = S.Task('c_bc_t50_mem0', length=1, delay_cost=1)
	S += c_bc_t50_mem0 >= 41
	c_bc_t50_mem0 += MAS_MEM[4]

	c_bc_t50_mem1 = S.Task('c_bc_t50_mem1', length=1, delay_cost=1)
	S += c_bc_t50_mem1 >= 41
	c_bc_t50_mem1 += MAS_MEM[1]

	c_ab_t31 = S.Task('c_ab_t31', length=1, delay_cost=1)
	S += c_ab_t31 >= 42
	c_ab_t31 += MAS[0]

	c_ac_t10 = S.Task('c_ac_t10', length=1, delay_cost=1)
	S += c_ac_t10 >= 42
	c_ac_t10 += MAS[1]

	c_ac_t1_t3_mem0 = S.Task('c_ac_t1_t3_mem0', length=1, delay_cost=1)
	S += c_ac_t1_t3_mem0 >= 42
	c_ac_t1_t3_mem0 += MAIN_MEM_r[0]

	c_ac_t1_t3_mem1 = S.Task('c_ac_t1_t3_mem1', length=1, delay_cost=1)
	S += c_ac_t1_t3_mem1 >= 42
	c_ac_t1_t3_mem1 += MAIN_MEM_r[1]

	c_ac_t1_t5_mem0 = S.Task('c_ac_t1_t5_mem0', length=1, delay_cost=1)
	S += c_ac_t1_t5_mem0 >= 42
	c_ac_t1_t5_mem0 += MM_MEM[0]

	c_ac_t1_t5_mem1 = S.Task('c_ac_t1_t5_mem1', length=1, delay_cost=1)
	S += c_ac_t1_t5_mem1 >= 42
	c_ac_t1_t5_mem1 += MM_MEM[1]

	c_bc_t50 = S.Task('c_bc_t50', length=1, delay_cost=1)
	S += c_bc_t50 >= 42
	c_bc_t50 += MAS[2]

	c_ab_t1_t3_mem0 = S.Task('c_ab_t1_t3_mem0', length=1, delay_cost=1)
	S += c_ab_t1_t3_mem0 >= 43
	c_ab_t1_t3_mem0 += MAIN_MEM_r[0]

	c_ab_t1_t3_mem1 = S.Task('c_ab_t1_t3_mem1', length=1, delay_cost=1)
	S += c_ab_t1_t3_mem1 >= 43
	c_ab_t1_t3_mem1 += MAIN_MEM_r[1]

	c_ac_t00_mem0 = S.Task('c_ac_t00_mem0', length=1, delay_cost=1)
	S += c_ac_t00_mem0 >= 43
	c_ac_t00_mem0 += MM_MEM[0]

	c_ac_t00_mem1 = S.Task('c_ac_t00_mem1', length=1, delay_cost=1)
	S += c_ac_t00_mem1 >= 43
	c_ac_t00_mem1 += MM_MEM[1]

	c_ac_t1_t3 = S.Task('c_ac_t1_t3', length=1, delay_cost=1)
	S += c_ac_t1_t3 >= 43
	c_ac_t1_t3 += MAS[1]

	c_ac_t1_t5 = S.Task('c_ac_t1_t5', length=1, delay_cost=1)
	S += c_ac_t1_t5 >= 43
	c_ac_t1_t5 += MAS[2]

	c_ab_t1_t3 = S.Task('c_ab_t1_t3', length=1, delay_cost=1)
	S += c_ab_t1_t3 >= 44
	c_ab_t1_t3 += MAS[0]

	c_ac_t00 = S.Task('c_ac_t00', length=1, delay_cost=1)
	S += c_ac_t00 >= 44
	c_ac_t00 += MAS[1]

	c_ac_t0_t5_mem0 = S.Task('c_ac_t0_t5_mem0', length=1, delay_cost=1)
	S += c_ac_t0_t5_mem0 >= 44
	c_ac_t0_t5_mem0 += MM_MEM[0]

	c_ac_t0_t5_mem1 = S.Task('c_ac_t0_t5_mem1', length=1, delay_cost=1)
	S += c_ac_t0_t5_mem1 >= 44
	c_ac_t0_t5_mem1 += MM_MEM[1]

	c_ac_t50_mem0 = S.Task('c_ac_t50_mem0', length=1, delay_cost=1)
	S += c_ac_t50_mem0 >= 44
	c_ac_t50_mem0 += MAS_MEM[2]

	c_ac_t50_mem1 = S.Task('c_ac_t50_mem1', length=1, delay_cost=1)
	S += c_ac_t50_mem1 >= 44
	c_ac_t50_mem1 += MAS_MEM[3]

	c_bc_t30_mem0 = S.Task('c_bc_t30_mem0', length=1, delay_cost=1)
	S += c_bc_t30_mem0 >= 44
	c_bc_t30_mem0 += MAIN_MEM_r[0]

	c_bc_t30_mem1 = S.Task('c_bc_t30_mem1', length=1, delay_cost=1)
	S += c_bc_t30_mem1 >= 44
	c_bc_t30_mem1 += MAIN_MEM_r[1]

	c_ac_t0_t5 = S.Task('c_ac_t0_t5', length=1, delay_cost=1)
	S += c_ac_t0_t5 >= 45
	c_ac_t0_t5 += MAS[1]

	c_ac_t31_mem0 = S.Task('c_ac_t31_mem0', length=1, delay_cost=1)
	S += c_ac_t31_mem0 >= 45
	c_ac_t31_mem0 += MAIN_MEM_r[0]

	c_ac_t31_mem1 = S.Task('c_ac_t31_mem1', length=1, delay_cost=1)
	S += c_ac_t31_mem1 >= 45
	c_ac_t31_mem1 += MAIN_MEM_r[1]

	c_ac_t50 = S.Task('c_ac_t50', length=1, delay_cost=1)
	S += c_ac_t50 >= 45
	c_ac_t50 += MAS[0]

	c_bc_t30 = S.Task('c_bc_t30', length=1, delay_cost=1)
	S += c_bc_t30 >= 45
	c_bc_t30 += MAS[3]

	c_bc_t4_t3_mem0 = S.Task('c_bc_t4_t3_mem0', length=1, delay_cost=1)
	S += c_bc_t4_t3_mem0 >= 45
	c_bc_t4_t3_mem0 += MAS_MEM[6]

	c_bc_t4_t3_mem1 = S.Task('c_bc_t4_t3_mem1', length=1, delay_cost=1)
	S += c_bc_t4_t3_mem1 >= 45
	c_bc_t4_t3_mem1 += MAS_MEM[1]

	c_ac_t31 = S.Task('c_ac_t31', length=1, delay_cost=1)
	S += c_ac_t31 >= 46
	c_ac_t31 += MAS[0]

	c_ac_t4_t1_in = S.Task('c_ac_t4_t1_in', length=1, delay_cost=1)
	S += c_ac_t4_t1_in >= 46
	c_ac_t4_t1_in += MM_in[0]

	c_ac_t4_t1_mem0 = S.Task('c_ac_t4_t1_mem0', length=1, delay_cost=1)
	S += c_ac_t4_t1_mem0 >= 46
	c_ac_t4_t1_mem0 += MAS_MEM[6]

	c_ac_t4_t1_mem1 = S.Task('c_ac_t4_t1_mem1', length=1, delay_cost=1)
	S += c_ac_t4_t1_mem1 >= 46
	c_ac_t4_t1_mem1 += MAS_MEM[1]

	c_bc_t21_mem0 = S.Task('c_bc_t21_mem0', length=1, delay_cost=1)
	S += c_bc_t21_mem0 >= 46
	c_bc_t21_mem0 += MAIN_MEM_r[0]

	c_bc_t21_mem1 = S.Task('c_bc_t21_mem1', length=1, delay_cost=1)
	S += c_bc_t21_mem1 >= 46
	c_bc_t21_mem1 += MAIN_MEM_r[1]

	c_bc_t4_t3 = S.Task('c_bc_t4_t3', length=1, delay_cost=1)
	S += c_bc_t4_t3 >= 46
	c_bc_t4_t3 += MAS[1]

	c_ac_t0_t3_mem0 = S.Task('c_ac_t0_t3_mem0', length=1, delay_cost=1)
	S += c_ac_t0_t3_mem0 >= 47
	c_ac_t0_t3_mem0 += MAIN_MEM_r[0]

	c_ac_t0_t3_mem1 = S.Task('c_ac_t0_t3_mem1', length=1, delay_cost=1)
	S += c_ac_t0_t3_mem1 >= 47
	c_ac_t0_t3_mem1 += MAIN_MEM_r[1]

	c_ac_t4_t1 = S.Task('c_ac_t4_t1', length=6, delay_cost=1)
	S += c_ac_t4_t1 >= 47
	c_ac_t4_t1 += MM[0]

	c_bc_t21 = S.Task('c_bc_t21', length=1, delay_cost=1)
	S += c_bc_t21 >= 47
	c_bc_t21 += MAS[0]

	c_bc_t4_t1_in = S.Task('c_bc_t4_t1_in', length=1, delay_cost=1)
	S += c_bc_t4_t1_in >= 47
	c_bc_t4_t1_in += MM_in[0]

	c_bc_t4_t1_mem0 = S.Task('c_bc_t4_t1_mem0', length=1, delay_cost=1)
	S += c_bc_t4_t1_mem0 >= 47
	c_bc_t4_t1_mem0 += MAS_MEM[0]

	c_bc_t4_t1_mem1 = S.Task('c_bc_t4_t1_mem1', length=1, delay_cost=1)
	S += c_bc_t4_t1_mem1 >= 47
	c_bc_t4_t1_mem1 += MAS_MEM[1]

	c_ab_t30_mem0 = S.Task('c_ab_t30_mem0', length=1, delay_cost=1)
	S += c_ab_t30_mem0 >= 48
	c_ab_t30_mem0 += MAIN_MEM_r[0]

	c_ab_t30_mem1 = S.Task('c_ab_t30_mem1', length=1, delay_cost=1)
	S += c_ab_t30_mem1 >= 48
	c_ab_t30_mem1 += MAIN_MEM_r[1]

	c_ac_t0_t3 = S.Task('c_ac_t0_t3', length=1, delay_cost=1)
	S += c_ac_t0_t3 >= 48
	c_ac_t0_t3 += MAS[0]

	c_bc_t4_t1 = S.Task('c_bc_t4_t1', length=6, delay_cost=1)
	S += c_bc_t4_t1 >= 48
	c_bc_t4_t1 += MM[0]

	c_ab_t30 = S.Task('c_ab_t30', length=1, delay_cost=1)
	S += c_ab_t30 >= 49
	c_ab_t30 += MAS[1]

	c_ab_t4_t0_in = S.Task('c_ab_t4_t0_in', length=1, delay_cost=1)
	S += c_ab_t4_t0_in >= 49
	c_ab_t4_t0_in += MM_in[0]

	c_ab_t4_t0_mem0 = S.Task('c_ab_t4_t0_mem0', length=1, delay_cost=1)
	S += c_ab_t4_t0_mem0 >= 49
	c_ab_t4_t0_mem0 += MAS_MEM[2]

	c_ab_t4_t0_mem1 = S.Task('c_ab_t4_t0_mem1', length=1, delay_cost=1)
	S += c_ab_t4_t0_mem1 >= 49
	c_ab_t4_t0_mem1 += MAS_MEM[3]

	c_ac_t20_mem0 = S.Task('c_ac_t20_mem0', length=1, delay_cost=1)
	S += c_ac_t20_mem0 >= 49
	c_ac_t20_mem0 += MAIN_MEM_r[0]

	c_ac_t20_mem1 = S.Task('c_ac_t20_mem1', length=1, delay_cost=1)
	S += c_ac_t20_mem1 >= 49
	c_ac_t20_mem1 += MAIN_MEM_r[1]

	c_ab_t4_t0 = S.Task('c_ab_t4_t0', length=6, delay_cost=1)
	S += c_ab_t4_t0 >= 50
	c_ab_t4_t0 += MM[0]

	c_ab_t4_t3_mem0 = S.Task('c_ab_t4_t3_mem0', length=1, delay_cost=1)
	S += c_ab_t4_t3_mem0 >= 50
	c_ab_t4_t3_mem0 += MAS_MEM[2]

	c_ab_t4_t3_mem1 = S.Task('c_ab_t4_t3_mem1', length=1, delay_cost=1)
	S += c_ab_t4_t3_mem1 >= 50
	c_ab_t4_t3_mem1 += MAS_MEM[1]

	c_ac_t20 = S.Task('c_ac_t20', length=1, delay_cost=1)
	S += c_ac_t20 >= 50
	c_ac_t20 += MAS[0]

	c_ac_t4_t2_mem0 = S.Task('c_ac_t4_t2_mem0', length=1, delay_cost=1)
	S += c_ac_t4_t2_mem0 >= 50
	c_ac_t4_t2_mem0 += MAS_MEM[0]

	c_ac_t4_t2_mem1 = S.Task('c_ac_t4_t2_mem1', length=1, delay_cost=1)
	S += c_ac_t4_t2_mem1 >= 50
	c_ac_t4_t2_mem1 += MAS_MEM[7]

	c_bc_t20_mem0 = S.Task('c_bc_t20_mem0', length=1, delay_cost=1)
	S += c_bc_t20_mem0 >= 50
	c_bc_t20_mem0 += MAIN_MEM_r[0]

	c_bc_t20_mem1 = S.Task('c_bc_t20_mem1', length=1, delay_cost=1)
	S += c_bc_t20_mem1 >= 50
	c_bc_t20_mem1 += MAIN_MEM_r[1]

	c_ab_t4_t3 = S.Task('c_ab_t4_t3', length=1, delay_cost=1)
	S += c_ab_t4_t3 >= 51
	c_ab_t4_t3 += MAS[2]

	c_ac_t1_t2_mem0 = S.Task('c_ac_t1_t2_mem0', length=1, delay_cost=1)
	S += c_ac_t1_t2_mem0 >= 51
	c_ac_t1_t2_mem0 += MAIN_MEM_r[0]

	c_ac_t1_t2_mem1 = S.Task('c_ac_t1_t2_mem1', length=1, delay_cost=1)
	S += c_ac_t1_t2_mem1 >= 51
	c_ac_t1_t2_mem1 += MAIN_MEM_r[1]

	c_ac_t4_t2 = S.Task('c_ac_t4_t2', length=1, delay_cost=1)
	S += c_ac_t4_t2 >= 51
	c_ac_t4_t2 += MAS[1]

	c_bc_t20 = S.Task('c_bc_t20', length=1, delay_cost=1)
	S += c_bc_t20 >= 51
	c_bc_t20 += MAS[0]

	c_bc_t4_t0_in = S.Task('c_bc_t4_t0_in', length=1, delay_cost=1)
	S += c_bc_t4_t0_in >= 51
	c_bc_t4_t0_in += MM_in[0]

	c_bc_t4_t0_mem0 = S.Task('c_bc_t4_t0_mem0', length=1, delay_cost=1)
	S += c_bc_t4_t0_mem0 >= 51
	c_bc_t4_t0_mem0 += MAS_MEM[0]

	c_bc_t4_t0_mem1 = S.Task('c_bc_t4_t0_mem1', length=1, delay_cost=1)
	S += c_bc_t4_t0_mem1 >= 51
	c_bc_t4_t0_mem1 += MAS_MEM[7]

	c_ac_t0_t2_mem0 = S.Task('c_ac_t0_t2_mem0', length=1, delay_cost=1)
	S += c_ac_t0_t2_mem0 >= 52
	c_ac_t0_t2_mem0 += MAIN_MEM_r[0]

	c_ac_t0_t2_mem1 = S.Task('c_ac_t0_t2_mem1', length=1, delay_cost=1)
	S += c_ac_t0_t2_mem1 >= 52
	c_ac_t0_t2_mem1 += MAIN_MEM_r[1]

	c_ac_t1_t2 = S.Task('c_ac_t1_t2', length=1, delay_cost=1)
	S += c_ac_t1_t2 >= 52
	c_ac_t1_t2 += MAS[1]

	c_ac_t1_t4_in = S.Task('c_ac_t1_t4_in', length=1, delay_cost=1)
	S += c_ac_t1_t4_in >= 52
	c_ac_t1_t4_in += MM_in[0]

	c_ac_t1_t4_mem0 = S.Task('c_ac_t1_t4_mem0', length=1, delay_cost=1)
	S += c_ac_t1_t4_mem0 >= 52
	c_ac_t1_t4_mem0 += MAS_MEM[2]

	c_ac_t1_t4_mem1 = S.Task('c_ac_t1_t4_mem1', length=1, delay_cost=1)
	S += c_ac_t1_t4_mem1 >= 52
	c_ac_t1_t4_mem1 += MAS_MEM[3]

	c_bc_t4_t0 = S.Task('c_bc_t4_t0', length=6, delay_cost=1)
	S += c_bc_t4_t0 >= 52
	c_bc_t4_t0 += MM[0]

	c_bc_t4_t2_mem0 = S.Task('c_bc_t4_t2_mem0', length=1, delay_cost=1)
	S += c_bc_t4_t2_mem0 >= 52
	c_bc_t4_t2_mem0 += MAS_MEM[0]

	c_bc_t4_t2_mem1 = S.Task('c_bc_t4_t2_mem1', length=1, delay_cost=1)
	S += c_bc_t4_t2_mem1 >= 52
	c_bc_t4_t2_mem1 += MAS_MEM[1]

	c_ab_t21_mem0 = S.Task('c_ab_t21_mem0', length=1, delay_cost=1)
	S += c_ab_t21_mem0 >= 53
	c_ab_t21_mem0 += MAIN_MEM_r[0]

	c_ab_t21_mem1 = S.Task('c_ab_t21_mem1', length=1, delay_cost=1)
	S += c_ab_t21_mem1 >= 53
	c_ab_t21_mem1 += MAIN_MEM_r[1]

	c_ac_t0_t2 = S.Task('c_ac_t0_t2', length=1, delay_cost=1)
	S += c_ac_t0_t2 >= 53
	c_ac_t0_t2 += MAS[3]

	c_ac_t0_t4_in = S.Task('c_ac_t0_t4_in', length=1, delay_cost=1)
	S += c_ac_t0_t4_in >= 53
	c_ac_t0_t4_in += MM_in[0]

	c_ac_t0_t4_mem0 = S.Task('c_ac_t0_t4_mem0', length=1, delay_cost=1)
	S += c_ac_t0_t4_mem0 >= 53
	c_ac_t0_t4_mem0 += MAS_MEM[6]

	c_ac_t0_t4_mem1 = S.Task('c_ac_t0_t4_mem1', length=1, delay_cost=1)
	S += c_ac_t0_t4_mem1 >= 53
	c_ac_t0_t4_mem1 += MAS_MEM[1]

	c_ac_t1_t4 = S.Task('c_ac_t1_t4', length=6, delay_cost=1)
	S += c_ac_t1_t4 >= 53
	c_ac_t1_t4 += MM[0]

	c_bc_t4_t2 = S.Task('c_bc_t4_t2', length=1, delay_cost=1)
	S += c_bc_t4_t2 >= 53
	c_bc_t4_t2 += MAS[0]

	c_ab_t21 = S.Task('c_ab_t21', length=1, delay_cost=1)
	S += c_ab_t21 >= 54
	c_ab_t21 += MAS[3]

	c_ab_t4_t1_in = S.Task('c_ab_t4_t1_in', length=1, delay_cost=1)
	S += c_ab_t4_t1_in >= 54
	c_ab_t4_t1_in += MM_in[0]

	c_ab_t4_t1_mem0 = S.Task('c_ab_t4_t1_mem0', length=1, delay_cost=1)
	S += c_ab_t4_t1_mem0 >= 54
	c_ab_t4_t1_mem0 += MAS_MEM[6]

	c_ab_t4_t1_mem1 = S.Task('c_ab_t4_t1_mem1', length=1, delay_cost=1)
	S += c_ab_t4_t1_mem1 >= 54
	c_ab_t4_t1_mem1 += MAS_MEM[1]

	c_ab_t4_t2_mem0 = S.Task('c_ab_t4_t2_mem0', length=1, delay_cost=1)
	S += c_ab_t4_t2_mem0 >= 54
	c_ab_t4_t2_mem0 += MAS_MEM[2]

	c_ab_t4_t2_mem1 = S.Task('c_ab_t4_t2_mem1', length=1, delay_cost=1)
	S += c_ab_t4_t2_mem1 >= 54
	c_ab_t4_t2_mem1 += MAS_MEM[7]

	c_ac_t0_t4 = S.Task('c_ac_t0_t4', length=6, delay_cost=1)
	S += c_ac_t0_t4 >= 54
	c_ac_t0_t4 += MM[0]

	c_ac_t30_mem0 = S.Task('c_ac_t30_mem0', length=1, delay_cost=1)
	S += c_ac_t30_mem0 >= 54
	c_ac_t30_mem0 += MAIN_MEM_r[0]

	c_ac_t30_mem1 = S.Task('c_ac_t30_mem1', length=1, delay_cost=1)
	S += c_ac_t30_mem1 >= 54
	c_ac_t30_mem1 += MAIN_MEM_r[1]

	c_ab_t1_t2_mem0 = S.Task('c_ab_t1_t2_mem0', length=1, delay_cost=1)
	S += c_ab_t1_t2_mem0 >= 55
	c_ab_t1_t2_mem0 += MAIN_MEM_r[0]

	c_ab_t1_t2_mem1 = S.Task('c_ab_t1_t2_mem1', length=1, delay_cost=1)
	S += c_ab_t1_t2_mem1 >= 55
	c_ab_t1_t2_mem1 += MAIN_MEM_r[1]

	c_ab_t4_t1 = S.Task('c_ab_t4_t1', length=6, delay_cost=1)
	S += c_ab_t4_t1 >= 55
	c_ab_t4_t1 += MM[0]

	c_ab_t4_t2 = S.Task('c_ab_t4_t2', length=1, delay_cost=1)
	S += c_ab_t4_t2 >= 55
	c_ab_t4_t2 += MAS[2]

	c_ac_t30 = S.Task('c_ac_t30', length=1, delay_cost=1)
	S += c_ac_t30 >= 55
	c_ac_t30 += MAS[0]

	c_ac_t4_t0_in = S.Task('c_ac_t4_t0_in', length=1, delay_cost=1)
	S += c_ac_t4_t0_in >= 55
	c_ac_t4_t0_in += MM_in[0]

	c_ac_t4_t0_mem0 = S.Task('c_ac_t4_t0_mem0', length=1, delay_cost=1)
	S += c_ac_t4_t0_mem0 >= 55
	c_ac_t4_t0_mem0 += MAS_MEM[0]

	c_ac_t4_t0_mem1 = S.Task('c_ac_t4_t0_mem1', length=1, delay_cost=1)
	S += c_ac_t4_t0_mem1 >= 55
	c_ac_t4_t0_mem1 += MAS_MEM[1]

	c_ab_t1_t2 = S.Task('c_ab_t1_t2', length=1, delay_cost=1)
	S += c_ab_t1_t2 >= 56
	c_ab_t1_t2 += MAS[1]

	c_ab_t1_t4_in = S.Task('c_ab_t1_t4_in', length=1, delay_cost=1)
	S += c_ab_t1_t4_in >= 56
	c_ab_t1_t4_in += MM_in[0]

	c_ab_t1_t4_mem0 = S.Task('c_ab_t1_t4_mem0', length=1, delay_cost=1)
	S += c_ab_t1_t4_mem0 >= 56
	c_ab_t1_t4_mem0 += MAS_MEM[2]

	c_ab_t1_t4_mem1 = S.Task('c_ab_t1_t4_mem1', length=1, delay_cost=1)
	S += c_ab_t1_t4_mem1 >= 56
	c_ab_t1_t4_mem1 += MAS_MEM[1]

	c_ac_t4_t0 = S.Task('c_ac_t4_t0', length=6, delay_cost=1)
	S += c_ac_t4_t0 >= 56
	c_ac_t4_t0 += MM[0]

	c_bc_t1_t3_mem0 = S.Task('c_bc_t1_t3_mem0', length=1, delay_cost=1)
	S += c_bc_t1_t3_mem0 >= 56
	c_bc_t1_t3_mem0 += MAIN_MEM_r[0]

	c_bc_t1_t3_mem1 = S.Task('c_bc_t1_t3_mem1', length=1, delay_cost=1)
	S += c_bc_t1_t3_mem1 >= 56
	c_bc_t1_t3_mem1 += MAIN_MEM_r[1]

	c_ab_t1_t4 = S.Task('c_ab_t1_t4', length=6, delay_cost=1)
	S += c_ab_t1_t4 >= 57
	c_ab_t1_t4 += MM[0]

	c_ab_t4_t4_in = S.Task('c_ab_t4_t4_in', length=1, delay_cost=1)
	S += c_ab_t4_t4_in >= 57
	c_ab_t4_t4_in += MM_in[0]

	c_ab_t4_t4_mem0 = S.Task('c_ab_t4_t4_mem0', length=1, delay_cost=1)
	S += c_ab_t4_t4_mem0 >= 57
	c_ab_t4_t4_mem0 += MAS_MEM[4]

	c_ab_t4_t4_mem1 = S.Task('c_ab_t4_t4_mem1', length=1, delay_cost=1)
	S += c_ab_t4_t4_mem1 >= 57
	c_ab_t4_t4_mem1 += MAS_MEM[5]

	c_ac_t4_t3_mem0 = S.Task('c_ac_t4_t3_mem0', length=1, delay_cost=1)
	S += c_ac_t4_t3_mem0 >= 57
	c_ac_t4_t3_mem0 += MAS_MEM[0]

	c_ac_t4_t3_mem1 = S.Task('c_ac_t4_t3_mem1', length=1, delay_cost=1)
	S += c_ac_t4_t3_mem1 >= 57
	c_ac_t4_t3_mem1 += MAS_MEM[1]

	c_bc_t1_t2_mem0 = S.Task('c_bc_t1_t2_mem0', length=1, delay_cost=1)
	S += c_bc_t1_t2_mem0 >= 57
	c_bc_t1_t2_mem0 += MAIN_MEM_r[0]

	c_bc_t1_t2_mem1 = S.Task('c_bc_t1_t2_mem1', length=1, delay_cost=1)
	S += c_bc_t1_t2_mem1 >= 57
	c_bc_t1_t2_mem1 += MAIN_MEM_r[1]

	c_bc_t1_t3 = S.Task('c_bc_t1_t3', length=1, delay_cost=1)
	S += c_bc_t1_t3 >= 57
	c_bc_t1_t3 += MAS[0]

	c_bc_t4_t5_mem0 = S.Task('c_bc_t4_t5_mem0', length=1, delay_cost=1)
	S += c_bc_t4_t5_mem0 >= 57
	c_bc_t4_t5_mem0 += MM_MEM[0]

	c_bc_t4_t5_mem1 = S.Task('c_bc_t4_t5_mem1', length=1, delay_cost=1)
	S += c_bc_t4_t5_mem1 >= 57
	c_bc_t4_t5_mem1 += MM_MEM[1]

	c_ab_t4_t4 = S.Task('c_ab_t4_t4', length=6, delay_cost=1)
	S += c_ab_t4_t4 >= 58
	c_ab_t4_t4 += MM[0]

	c_ac_t11_mem0 = S.Task('c_ac_t11_mem0', length=1, delay_cost=1)
	S += c_ac_t11_mem0 >= 58
	c_ac_t11_mem0 += MM_MEM[0]

	c_ac_t11_mem1 = S.Task('c_ac_t11_mem1', length=1, delay_cost=1)
	S += c_ac_t11_mem1 >= 58
	c_ac_t11_mem1 += MAS_MEM[5]

	c_ac_t4_t3 = S.Task('c_ac_t4_t3', length=1, delay_cost=1)
	S += c_ac_t4_t3 >= 58
	c_ac_t4_t3 += MAS[1]

	c_bc_t0_t3_mem0 = S.Task('c_bc_t0_t3_mem0', length=1, delay_cost=1)
	S += c_bc_t0_t3_mem0 >= 58
	c_bc_t0_t3_mem0 += MAIN_MEM_r[0]

	c_bc_t0_t3_mem1 = S.Task('c_bc_t0_t3_mem1', length=1, delay_cost=1)
	S += c_bc_t0_t3_mem1 >= 58
	c_bc_t0_t3_mem1 += MAIN_MEM_r[1]

	c_bc_t1_t2 = S.Task('c_bc_t1_t2', length=1, delay_cost=1)
	S += c_bc_t1_t2 >= 58
	c_bc_t1_t2 += MAS[0]

	c_bc_t1_t4_in = S.Task('c_bc_t1_t4_in', length=1, delay_cost=1)
	S += c_bc_t1_t4_in >= 58
	c_bc_t1_t4_in += MM_in[0]

	c_bc_t1_t4_mem0 = S.Task('c_bc_t1_t4_mem0', length=1, delay_cost=1)
	S += c_bc_t1_t4_mem0 >= 58
	c_bc_t1_t4_mem0 += MAS_MEM[0]

	c_bc_t1_t4_mem1 = S.Task('c_bc_t1_t4_mem1', length=1, delay_cost=1)
	S += c_bc_t1_t4_mem1 >= 58
	c_bc_t1_t4_mem1 += MAS_MEM[1]

	c_bc_t4_t5 = S.Task('c_bc_t4_t5', length=1, delay_cost=1)
	S += c_bc_t4_t5 >= 58
	c_bc_t4_t5 += MAS[2]

	c_ac_s00_mem0 = S.Task('c_ac_s00_mem0', length=1, delay_cost=1)
	S += c_ac_s00_mem0 >= 59
	c_ac_s00_mem0 += MAS_MEM[2]

	c_ac_s00_mem1 = S.Task('c_ac_s00_mem1', length=1, delay_cost=1)
	S += c_ac_s00_mem1 >= 59
	c_ac_s00_mem1 += MAS_MEM[7]

	c_ac_t11 = S.Task('c_ac_t11', length=1, delay_cost=1)
	S += c_ac_t11 >= 59
	c_ac_t11 += MAS[3]

	c_bc_t0_t2_mem0 = S.Task('c_bc_t0_t2_mem0', length=1, delay_cost=1)
	S += c_bc_t0_t2_mem0 >= 59
	c_bc_t0_t2_mem0 += MAIN_MEM_r[0]

	c_bc_t0_t2_mem1 = S.Task('c_bc_t0_t2_mem1', length=1, delay_cost=1)
	S += c_bc_t0_t2_mem1 >= 59
	c_bc_t0_t2_mem1 += MAIN_MEM_r[1]

	c_bc_t0_t3 = S.Task('c_bc_t0_t3', length=1, delay_cost=1)
	S += c_bc_t0_t3 >= 59
	c_bc_t0_t3 += MAS[1]

	c_bc_t1_t4 = S.Task('c_bc_t1_t4', length=6, delay_cost=1)
	S += c_bc_t1_t4 >= 59
	c_bc_t1_t4 += MM[0]

	c_bc_t40_mem0 = S.Task('c_bc_t40_mem0', length=1, delay_cost=1)
	S += c_bc_t40_mem0 >= 59
	c_bc_t40_mem0 += MM_MEM[0]

	c_bc_t40_mem1 = S.Task('c_bc_t40_mem1', length=1, delay_cost=1)
	S += c_bc_t40_mem1 >= 59
	c_bc_t40_mem1 += MM_MEM[1]

	c_bc_t4_t4_in = S.Task('c_bc_t4_t4_in', length=1, delay_cost=1)
	S += c_bc_t4_t4_in >= 59
	c_bc_t4_t4_in += MM_in[0]

	c_bc_t4_t4_mem0 = S.Task('c_bc_t4_t4_mem0', length=1, delay_cost=1)
	S += c_bc_t4_t4_mem0 >= 59
	c_bc_t4_t4_mem0 += MAS_MEM[0]

	c_bc_t4_t4_mem1 = S.Task('c_bc_t4_t4_mem1', length=1, delay_cost=1)
	S += c_bc_t4_t4_mem1 >= 59
	c_bc_t4_t4_mem1 += MAS_MEM[3]

	c_ab_t40_mem0 = S.Task('c_ab_t40_mem0', length=1, delay_cost=1)
	S += c_ab_t40_mem0 >= 60
	c_ab_t40_mem0 += MM_MEM[0]

	c_ab_t40_mem1 = S.Task('c_ab_t40_mem1', length=1, delay_cost=1)
	S += c_ab_t40_mem1 >= 60
	c_ab_t40_mem1 += MM_MEM[1]

	c_ac_s00 = S.Task('c_ac_s00', length=1, delay_cost=1)
	S += c_ac_s00 >= 60
	c_ac_s00 += MAS[3]

	c_bc10_mem0 = S.Task('c_bc10_mem0', length=1, delay_cost=1)
	S += c_bc10_mem0 >= 60
	c_bc10_mem0 += MAS_MEM[0]

	c_bc10_mem1 = S.Task('c_bc10_mem1', length=1, delay_cost=1)
	S += c_bc10_mem1 >= 60
	c_bc10_mem1 += MAS_MEM[5]

	c_bc_t0_t2 = S.Task('c_bc_t0_t2', length=1, delay_cost=1)
	S += c_bc_t0_t2 >= 60
	c_bc_t0_t2 += MAS[2]

	c_bc_t0_t4_in = S.Task('c_bc_t0_t4_in', length=1, delay_cost=1)
	S += c_bc_t0_t4_in >= 60
	c_bc_t0_t4_in += MM_in[0]

	c_bc_t0_t4_mem0 = S.Task('c_bc_t0_t4_mem0', length=1, delay_cost=1)
	S += c_bc_t0_t4_mem0 >= 60
	c_bc_t0_t4_mem0 += MAS_MEM[4]

	c_bc_t0_t4_mem1 = S.Task('c_bc_t0_t4_mem1', length=1, delay_cost=1)
	S += c_bc_t0_t4_mem1 >= 60
	c_bc_t0_t4_mem1 += MAS_MEM[3]

	c_bc_t40 = S.Task('c_bc_t40', length=1, delay_cost=1)
	S += c_bc_t40 >= 60
	c_bc_t40 += MAS[0]

	c_bc_t4_t4 = S.Task('c_bc_t4_t4', length=6, delay_cost=1)
	S += c_bc_t4_t4 >= 60
	c_bc_t4_t4 += MM[0]

	c_pcb_t1_t3_mem0 = S.Task('c_pcb_t1_t3_mem0', length=1, delay_cost=1)
	S += c_pcb_t1_t3_mem0 >= 60
	c_pcb_t1_t3_mem0 += MAIN_MEM_r[0]

	c_pcb_t1_t3_mem1 = S.Task('c_pcb_t1_t3_mem1', length=1, delay_cost=1)
	S += c_pcb_t1_t3_mem1 >= 60
	c_pcb_t1_t3_mem1 += MAIN_MEM_r[1]

	c_ab_t40 = S.Task('c_ab_t40', length=1, delay_cost=1)
	S += c_ab_t40 >= 61
	c_ab_t40 += MAS[1]

	c_ac_t40_mem0 = S.Task('c_ac_t40_mem0', length=1, delay_cost=1)
	S += c_ac_t40_mem0 >= 61
	c_ac_t40_mem0 += MM_MEM[0]

	c_ac_t40_mem1 = S.Task('c_ac_t40_mem1', length=1, delay_cost=1)
	S += c_ac_t40_mem1 >= 61
	c_ac_t40_mem1 += MM_MEM[1]

	c_ac_t4_t4_in = S.Task('c_ac_t4_t4_in', length=1, delay_cost=1)
	S += c_ac_t4_t4_in >= 61
	c_ac_t4_t4_in += MM_in[0]

	c_ac_t4_t4_mem0 = S.Task('c_ac_t4_t4_mem0', length=1, delay_cost=1)
	S += c_ac_t4_t4_mem0 >= 61
	c_ac_t4_t4_mem0 += MAS_MEM[2]

	c_ac_t4_t4_mem1 = S.Task('c_ac_t4_t4_mem1', length=1, delay_cost=1)
	S += c_ac_t4_t4_mem1 >= 61
	c_ac_t4_t4_mem1 += MAS_MEM[3]

	c_bc10 = S.Task('c_bc10', length=1, delay_cost=1)
	S += c_bc10 >= 61
	c_bc10 += MAS[2]

	c_bc_t0_t4 = S.Task('c_bc_t0_t4', length=6, delay_cost=1)
	S += c_bc_t0_t4 >= 61
	c_bc_t0_t4 += MM[0]

	c_pcb_t1_t3 = S.Task('c_pcb_t1_t3', length=1, delay_cost=1)
	S += c_pcb_t1_t3 >= 61
	c_pcb_t1_t3 += MAS[0]

	c_pcb_t30_mem0 = S.Task('c_pcb_t30_mem0', length=1, delay_cost=1)
	S += c_pcb_t30_mem0 >= 61
	c_pcb_t30_mem0 += MAIN_MEM_r[0]

	c_pcb_t30_mem1 = S.Task('c_pcb_t30_mem1', length=1, delay_cost=1)
	S += c_pcb_t30_mem1 >= 61
	c_pcb_t30_mem1 += MAIN_MEM_r[1]

	c_ab_t11_mem0 = S.Task('c_ab_t11_mem0', length=1, delay_cost=1)
	S += c_ab_t11_mem0 >= 62
	c_ab_t11_mem0 += MM_MEM[0]

	c_ab_t11_mem1 = S.Task('c_ab_t11_mem1', length=1, delay_cost=1)
	S += c_ab_t11_mem1 >= 62
	c_ab_t11_mem1 += MAS_MEM[5]

	c_ac10_mem0 = S.Task('c_ac10_mem0', length=1, delay_cost=1)
	S += c_ac10_mem0 >= 62
	c_ac10_mem0 += MAS_MEM[0]

	c_ac10_mem1 = S.Task('c_ac10_mem1', length=1, delay_cost=1)
	S += c_ac10_mem1 >= 62
	c_ac10_mem1 += MAS_MEM[1]

	c_ac_s01_mem0 = S.Task('c_ac_s01_mem0', length=1, delay_cost=1)
	S += c_ac_s01_mem0 >= 62
	c_ac_s01_mem0 += MAS_MEM[6]

	c_ac_s01_mem1 = S.Task('c_ac_s01_mem1', length=1, delay_cost=1)
	S += c_ac_s01_mem1 >= 62
	c_ac_s01_mem1 += MAS_MEM[3]

	c_ac_t40 = S.Task('c_ac_t40', length=1, delay_cost=1)
	S += c_ac_t40 >= 62
	c_ac_t40 += MAS[0]

	c_ac_t4_t4 = S.Task('c_ac_t4_t4', length=6, delay_cost=1)
	S += c_ac_t4_t4 >= 62
	c_ac_t4_t4 += MM[0]

	c_pcb_t30 = S.Task('c_pcb_t30', length=1, delay_cost=1)
	S += c_pcb_t30 >= 62
	c_pcb_t30 += MAS[3]

	c_pcb_t31_mem0 = S.Task('c_pcb_t31_mem0', length=1, delay_cost=1)
	S += c_pcb_t31_mem0 >= 62
	c_pcb_t31_mem0 += MAIN_MEM_r[0]

	c_pcb_t31_mem1 = S.Task('c_pcb_t31_mem1', length=1, delay_cost=1)
	S += c_pcb_t31_mem1 >= 62
	c_pcb_t31_mem1 += MAIN_MEM_r[1]

	c_ab_s01_mem0 = S.Task('c_ab_s01_mem0', length=1, delay_cost=1)
	S += c_ab_s01_mem0 >= 63
	c_ab_s01_mem0 += MAS_MEM[2]

	c_ab_s01_mem1 = S.Task('c_ab_s01_mem1', length=1, delay_cost=1)
	S += c_ab_s01_mem1 >= 63
	c_ab_s01_mem1 += MAS_MEM[3]

	c_ab_t11 = S.Task('c_ab_t11', length=1, delay_cost=1)
	S += c_ab_t11 >= 63
	c_ab_t11 += MAS[1]

	c_ab_t4_t5_mem0 = S.Task('c_ab_t4_t5_mem0', length=1, delay_cost=1)
	S += c_ab_t4_t5_mem0 >= 63
	c_ab_t4_t5_mem0 += MM_MEM[0]

	c_ab_t4_t5_mem1 = S.Task('c_ab_t4_t5_mem1', length=1, delay_cost=1)
	S += c_ab_t4_t5_mem1 >= 63
	c_ab_t4_t5_mem1 += MM_MEM[1]

	c_ac10 = S.Task('c_ac10', length=1, delay_cost=1)
	S += c_ac10 >= 63
	c_ac10 += MAS[3]

	c_ac_s01 = S.Task('c_ac_s01', length=1, delay_cost=1)
	S += c_ac_s01 >= 63
	c_ac_s01 += MAS[0]

	c_pcb_t0_t3_mem0 = S.Task('c_pcb_t0_t3_mem0', length=1, delay_cost=1)
	S += c_pcb_t0_t3_mem0 >= 63
	c_pcb_t0_t3_mem0 += MAIN_MEM_r[0]

	c_pcb_t0_t3_mem1 = S.Task('c_pcb_t0_t3_mem1', length=1, delay_cost=1)
	S += c_pcb_t0_t3_mem1 >= 63
	c_pcb_t0_t3_mem1 += MAIN_MEM_r[1]

	c_pcb_t31 = S.Task('c_pcb_t31', length=1, delay_cost=1)
	S += c_pcb_t31 >= 63
	c_pcb_t31 += MAS[2]

	c_pcb_t4_t3_mem0 = S.Task('c_pcb_t4_t3_mem0', length=1, delay_cost=1)
	S += c_pcb_t4_t3_mem0 >= 63
	c_pcb_t4_t3_mem0 += MAS_MEM[6]

	c_pcb_t4_t3_mem1 = S.Task('c_pcb_t4_t3_mem1', length=1, delay_cost=1)
	S += c_pcb_t4_t3_mem1 >= 63
	c_pcb_t4_t3_mem1 += MAS_MEM[5]

	c_ab_s00_mem0 = S.Task('c_ab_s00_mem0', length=1, delay_cost=1)
	S += c_ab_s00_mem0 >= 64
	c_ab_s00_mem0 += MAS_MEM[2]

	c_ab_s00_mem1 = S.Task('c_ab_s00_mem1', length=1, delay_cost=1)
	S += c_ab_s00_mem1 >= 64
	c_ab_s00_mem1 += MAS_MEM[3]

	c_ab_s01 = S.Task('c_ab_s01', length=1, delay_cost=1)
	S += c_ab_s01 >= 64
	c_ab_s01 += MAS[2]

	c_ab_t4_t5 = S.Task('c_ab_t4_t5', length=1, delay_cost=1)
	S += c_ab_t4_t5 >= 64
	c_ab_t4_t5 += MAS[3]

	c_bc_t11_mem0 = S.Task('c_bc_t11_mem0', length=1, delay_cost=1)
	S += c_bc_t11_mem0 >= 64
	c_bc_t11_mem0 += MM_MEM[0]

	c_bc_t11_mem1 = S.Task('c_bc_t11_mem1', length=1, delay_cost=1)
	S += c_bc_t11_mem1 >= 64
	c_bc_t11_mem1 += MAS_MEM[5]

	c_paa_t0_t3_mem0 = S.Task('c_paa_t0_t3_mem0', length=1, delay_cost=1)
	S += c_paa_t0_t3_mem0 >= 64
	c_paa_t0_t3_mem0 += MAIN_MEM_r[0]

	c_paa_t0_t3_mem1 = S.Task('c_paa_t0_t3_mem1', length=1, delay_cost=1)
	S += c_paa_t0_t3_mem1 >= 64
	c_paa_t0_t3_mem1 += MAIN_MEM_r[1]

	c_pcb_t0_t3 = S.Task('c_pcb_t0_t3', length=1, delay_cost=1)
	S += c_pcb_t0_t3 >= 64
	c_pcb_t0_t3 += MAS[1]

	c_pcb_t4_t3 = S.Task('c_pcb_t4_t3', length=1, delay_cost=1)
	S += c_pcb_t4_t3 >= 64
	c_pcb_t4_t3 += MAS[0]

	c_ab_s00 = S.Task('c_ab_s00', length=1, delay_cost=1)
	S += c_ab_s00 >= 65
	c_ab_s00 += MAS[0]

	c_ac_t01_mem0 = S.Task('c_ac_t01_mem0', length=1, delay_cost=1)
	S += c_ac_t01_mem0 >= 65
	c_ac_t01_mem0 += MM_MEM[0]

	c_ac_t01_mem1 = S.Task('c_ac_t01_mem1', length=1, delay_cost=1)
	S += c_ac_t01_mem1 >= 65
	c_ac_t01_mem1 += MAS_MEM[3]

	c_bc_s01_mem0 = S.Task('c_bc_s01_mem0', length=1, delay_cost=1)
	S += c_bc_s01_mem0 >= 65
	c_bc_s01_mem0 += MAS_MEM[2]

	c_bc_s01_mem1 = S.Task('c_bc_s01_mem1', length=1, delay_cost=1)
	S += c_bc_s01_mem1 >= 65
	c_bc_s01_mem1 += MAS_MEM[1]

	c_bc_t11 = S.Task('c_bc_t11', length=1, delay_cost=1)
	S += c_bc_t11 >= 65
	c_bc_t11 += MAS[1]

	c_paa_t0_t3 = S.Task('c_paa_t0_t3', length=1, delay_cost=1)
	S += c_paa_t0_t3 >= 65
	c_paa_t0_t3 += MAS[2]

	c_paa_t1_t3_mem0 = S.Task('c_paa_t1_t3_mem0', length=1, delay_cost=1)
	S += c_paa_t1_t3_mem0 >= 65
	c_paa_t1_t3_mem0 += MAIN_MEM_r[0]

	c_paa_t1_t3_mem1 = S.Task('c_paa_t1_t3_mem1', length=1, delay_cost=1)
	S += c_paa_t1_t3_mem1 >= 65
	c_paa_t1_t3_mem1 += MAIN_MEM_r[1]

	c_ab10_mem0 = S.Task('c_ab10_mem0', length=1, delay_cost=1)
	S += c_ab10_mem0 >= 66
	c_ab10_mem0 += MAS_MEM[2]

	c_ab10_mem1 = S.Task('c_ab10_mem1', length=1, delay_cost=1)
	S += c_ab10_mem1 >= 66
	c_ab10_mem1 += MAS_MEM[5]

	c_ac_t01 = S.Task('c_ac_t01', length=1, delay_cost=1)
	S += c_ac_t01 >= 66
	c_ac_t01 += MAS[1]

	c_bc_s00_mem0 = S.Task('c_bc_s00_mem0', length=1, delay_cost=1)
	S += c_bc_s00_mem0 >= 66
	c_bc_s00_mem0 += MAS_MEM[0]

	c_bc_s00_mem1 = S.Task('c_bc_s00_mem1', length=1, delay_cost=1)
	S += c_bc_s00_mem1 >= 66
	c_bc_s00_mem1 += MAS_MEM[3]

	c_bc_s01 = S.Task('c_bc_s01', length=1, delay_cost=1)
	S += c_bc_s01 >= 66
	c_bc_s01 += MAS[3]

	c_bc_t01_mem0 = S.Task('c_bc_t01_mem0', length=1, delay_cost=1)
	S += c_bc_t01_mem0 >= 66
	c_bc_t01_mem0 += MM_MEM[0]

	c_bc_t01_mem1 = S.Task('c_bc_t01_mem1', length=1, delay_cost=1)
	S += c_bc_t01_mem1 >= 66
	c_bc_t01_mem1 += MAS_MEM[1]

	c_paa_t1_t3 = S.Task('c_paa_t1_t3', length=1, delay_cost=1)
	S += c_paa_t1_t3 >= 66
	c_paa_t1_t3 += MAS[0]

	c_paa_t30_mem0 = S.Task('c_paa_t30_mem0', length=1, delay_cost=1)
	S += c_paa_t30_mem0 >= 66
	c_paa_t30_mem0 += MAIN_MEM_r[0]

	c_paa_t30_mem1 = S.Task('c_paa_t30_mem1', length=1, delay_cost=1)
	S += c_paa_t30_mem1 >= 66
	c_paa_t30_mem1 += MAIN_MEM_r[1]

	c_ab10 = S.Task('c_ab10', length=1, delay_cost=1)
	S += c_ab10 >= 67
	c_ab10 += MAS[0]

	c_ac_t4_t5_mem0 = S.Task('c_ac_t4_t5_mem0', length=1, delay_cost=1)
	S += c_ac_t4_t5_mem0 >= 67
	c_ac_t4_t5_mem0 += MM_MEM[0]

	c_ac_t4_t5_mem1 = S.Task('c_ac_t4_t5_mem1', length=1, delay_cost=1)
	S += c_ac_t4_t5_mem1 >= 67
	c_ac_t4_t5_mem1 += MM_MEM[1]

	c_ac_t51_mem0 = S.Task('c_ac_t51_mem0', length=1, delay_cost=1)
	S += c_ac_t51_mem0 >= 67
	c_ac_t51_mem0 += MAS_MEM[2]

	c_ac_t51_mem1 = S.Task('c_ac_t51_mem1', length=1, delay_cost=1)
	S += c_ac_t51_mem1 >= 67
	c_ac_t51_mem1 += MAS_MEM[7]

	c_bc_s00 = S.Task('c_bc_s00', length=1, delay_cost=1)
	S += c_bc_s00 >= 67
	c_bc_s00 += MAS[2]

	c_bc_t01 = S.Task('c_bc_t01', length=1, delay_cost=1)
	S += c_bc_t01 >= 67
	c_bc_t01 += MAS[3]

	c_bc_t51_mem0 = S.Task('c_bc_t51_mem0', length=1, delay_cost=1)
	S += c_bc_t51_mem0 >= 67
	c_bc_t51_mem0 += MAS_MEM[6]

	c_bc_t51_mem1 = S.Task('c_bc_t51_mem1', length=1, delay_cost=1)
	S += c_bc_t51_mem1 >= 67
	c_bc_t51_mem1 += MAS_MEM[3]

	c_paa_t30 = S.Task('c_paa_t30', length=1, delay_cost=1)
	S += c_paa_t30 >= 67
	c_paa_t30 += MAS[1]

	c_paa_t31_mem0 = S.Task('c_paa_t31_mem0', length=1, delay_cost=1)
	S += c_paa_t31_mem0 >= 67
	c_paa_t31_mem0 += MAIN_MEM_r[0]

	c_paa_t31_mem1 = S.Task('c_paa_t31_mem1', length=1, delay_cost=1)
	S += c_paa_t31_mem1 >= 67
	c_paa_t31_mem1 += MAIN_MEM_r[1]

	c_ab_t41_mem0 = S.Task('c_ab_t41_mem0', length=1, delay_cost=1)
	S += c_ab_t41_mem0 >= 68
	c_ab_t41_mem0 += MM_MEM[0]

	c_ab_t41_mem1 = S.Task('c_ab_t41_mem1', length=1, delay_cost=1)
	S += c_ab_t41_mem1 >= 68
	c_ab_t41_mem1 += MAS_MEM[7]

	c_ac_t4_t5 = S.Task('c_ac_t4_t5', length=1, delay_cost=1)
	S += c_ac_t4_t5 >= 68
	c_ac_t4_t5 += MAS[0]

	c_ac_t51 = S.Task('c_ac_t51', length=1, delay_cost=1)
	S += c_ac_t51 >= 68
	c_ac_t51 += MAS[2]

	c_bc_t51 = S.Task('c_bc_t51', length=1, delay_cost=1)
	S += c_bc_t51 >= 68
	c_bc_t51 += MAS[3]

	c_paa_t31 = S.Task('c_paa_t31', length=1, delay_cost=1)
	S += c_paa_t31 >= 68
	c_paa_t31 += MAS[1]

	c_paa_t4_t3_mem0 = S.Task('c_paa_t4_t3_mem0', length=1, delay_cost=1)
	S += c_paa_t4_t3_mem0 >= 68
	c_paa_t4_t3_mem0 += MAS_MEM[2]

	c_paa_t4_t3_mem1 = S.Task('c_paa_t4_t3_mem1', length=1, delay_cost=1)
	S += c_paa_t4_t3_mem1 >= 68
	c_paa_t4_t3_mem1 += MAS_MEM[3]

	c_pbc_t0_t3_mem0 = S.Task('c_pbc_t0_t3_mem0', length=1, delay_cost=1)
	S += c_pbc_t0_t3_mem0 >= 68
	c_pbc_t0_t3_mem0 += MAIN_MEM_r[0]

	c_pbc_t0_t3_mem1 = S.Task('c_pbc_t0_t3_mem1', length=1, delay_cost=1)
	S += c_pbc_t0_t3_mem1 >= 68
	c_pbc_t0_t3_mem1 += MAIN_MEM_r[1]

	c_ab_t41 = S.Task('c_ab_t41', length=1, delay_cost=1)
	S += c_ab_t41 >= 69
	c_ab_t41 += MAS[2]

	c_ab_t51_mem0 = S.Task('c_ab_t51_mem0', length=1, delay_cost=1)
	S += c_ab_t51_mem0 >= 69
	c_ab_t51_mem0 += MAS_MEM[2]

	c_ab_t51_mem1 = S.Task('c_ab_t51_mem1', length=1, delay_cost=1)
	S += c_ab_t51_mem1 >= 69
	c_ab_t51_mem1 += MAS_MEM[3]

	c_bc_t41_mem0 = S.Task('c_bc_t41_mem0', length=1, delay_cost=1)
	S += c_bc_t41_mem0 >= 69
	c_bc_t41_mem0 += MM_MEM[0]

	c_bc_t41_mem1 = S.Task('c_bc_t41_mem1', length=1, delay_cost=1)
	S += c_bc_t41_mem1 >= 69
	c_bc_t41_mem1 += MAS_MEM[5]

	c_paa_t4_t3 = S.Task('c_paa_t4_t3', length=1, delay_cost=1)
	S += c_paa_t4_t3 >= 69
	c_paa_t4_t3 += MAS[0]

	c_pbc_t0_t3 = S.Task('c_pbc_t0_t3', length=1, delay_cost=1)
	S += c_pbc_t0_t3 >= 69
	c_pbc_t0_t3 += MAS[1]

	c_pbc_t1_t3_mem0 = S.Task('c_pbc_t1_t3_mem0', length=1, delay_cost=1)
	S += c_pbc_t1_t3_mem0 >= 69
	c_pbc_t1_t3_mem0 += MAIN_MEM_r[0]

	c_pbc_t1_t3_mem1 = S.Task('c_pbc_t1_t3_mem1', length=1, delay_cost=1)
	S += c_pbc_t1_t3_mem1 >= 69
	c_pbc_t1_t3_mem1 += MAIN_MEM_r[1]

	c_ab_t51 = S.Task('c_ab_t51', length=1, delay_cost=1)
	S += c_ab_t51 >= 70
	c_ab_t51 += MAS[2]

	c_ac_t41_mem0 = S.Task('c_ac_t41_mem0', length=1, delay_cost=1)
	S += c_ac_t41_mem0 >= 70
	c_ac_t41_mem0 += MM_MEM[0]

	c_ac_t41_mem1 = S.Task('c_ac_t41_mem1', length=1, delay_cost=1)
	S += c_ac_t41_mem1 >= 70
	c_ac_t41_mem1 += MAS_MEM[1]

	c_bc_t41 = S.Task('c_bc_t41', length=1, delay_cost=1)
	S += c_bc_t41 >= 70
	c_bc_t41 += MAS[3]

	c_pbc_t1_t3 = S.Task('c_pbc_t1_t3', length=1, delay_cost=1)
	S += c_pbc_t1_t3 >= 70
	c_pbc_t1_t3 += MAS[0]

	c_pbc_t30_mem0 = S.Task('c_pbc_t30_mem0', length=1, delay_cost=1)
	S += c_pbc_t30_mem0 >= 70
	c_pbc_t30_mem0 += MAIN_MEM_r[0]

	c_pbc_t30_mem1 = S.Task('c_pbc_t30_mem1', length=1, delay_cost=1)
	S += c_pbc_t30_mem1 >= 70
	c_pbc_t30_mem1 += MAIN_MEM_r[1]

	c_ac_t41 = S.Task('c_ac_t41', length=1, delay_cost=1)
	S += c_ac_t41 >= 71
	c_ac_t41 += MAS[1]

	c_pbc_t30 = S.Task('c_pbc_t30', length=1, delay_cost=1)
	S += c_pbc_t30 >= 71
	c_pbc_t30 += MAS[0]

	c_pbc_t31_mem0 = S.Task('c_pbc_t31_mem0', length=1, delay_cost=1)
	S += c_pbc_t31_mem0 >= 71
	c_pbc_t31_mem0 += MAIN_MEM_r[0]

	c_pbc_t31_mem1 = S.Task('c_pbc_t31_mem1', length=1, delay_cost=1)
	S += c_pbc_t31_mem1 >= 71
	c_pbc_t31_mem1 += MAIN_MEM_r[1]

	c_cc_t00_mem0 = S.Task('c_cc_t00_mem0', length=1, delay_cost=1)
	S += c_cc_t00_mem0 >= 72
	c_cc_t00_mem0 += MAIN_MEM_r[0]

	c_cc_t00_mem1 = S.Task('c_cc_t00_mem1', length=1, delay_cost=1)
	S += c_cc_t00_mem1 >= 72
	c_cc_t00_mem1 += MAS_MEM[1]

	c_pbc_t31 = S.Task('c_pbc_t31', length=1, delay_cost=1)
	S += c_pbc_t31 >= 72
	c_pbc_t31 += MAS[2]

	c_pbc_t4_t3_mem0 = S.Task('c_pbc_t4_t3_mem0', length=1, delay_cost=1)
	S += c_pbc_t4_t3_mem0 >= 72
	c_pbc_t4_t3_mem0 += MAS_MEM[0]

	c_pbc_t4_t3_mem1 = S.Task('c_pbc_t4_t3_mem1', length=1, delay_cost=1)
	S += c_pbc_t4_t3_mem1 >= 72
	c_pbc_t4_t3_mem1 += MAS_MEM[5]

	c_bb_t01_mem0 = S.Task('c_bb_t01_mem0', length=1, delay_cost=1)
	S += c_bb_t01_mem0 >= 73
	c_bb_t01_mem0 += MAIN_MEM_r[0]

	c_bb_t01_mem1 = S.Task('c_bb_t01_mem1', length=1, delay_cost=1)
	S += c_bb_t01_mem1 >= 73
	c_bb_t01_mem1 += MAS_MEM[1]

	c_cc_t00 = S.Task('c_cc_t00', length=1, delay_cost=1)
	S += c_cc_t00 >= 73
	c_cc_t00 += MAS[3]

	c_cc_t2_t0_in = S.Task('c_cc_t2_t0_in', length=1, delay_cost=1)
	S += c_cc_t2_t0_in >= 73
	c_cc_t2_t0_in += MM_in[0]

	c_cc_t2_t0_mem0 = S.Task('c_cc_t2_t0_mem0', length=1, delay_cost=1)
	S += c_cc_t2_t0_mem0 >= 73
	c_cc_t2_t0_mem0 += MAS_MEM[6]

	c_cc_t2_t0_mem1 = S.Task('c_cc_t2_t0_mem1', length=1, delay_cost=1)
	S += c_cc_t2_t0_mem1 >= 73
	c_cc_t2_t0_mem1 += MAS_MEM[3]

	c_pbc_t4_t3 = S.Task('c_pbc_t4_t3', length=1, delay_cost=1)
	S += c_pbc_t4_t3 >= 73
	c_pbc_t4_t3 += MAS[0]

	c_bb_t00_mem0 = S.Task('c_bb_t00_mem0', length=1, delay_cost=1)
	S += c_bb_t00_mem0 >= 74
	c_bb_t00_mem0 += MAIN_MEM_r[0]

	c_bb_t00_mem1 = S.Task('c_bb_t00_mem1', length=1, delay_cost=1)
	S += c_bb_t00_mem1 >= 74
	c_bb_t00_mem1 += MAS_MEM[5]

	c_bb_t01 = S.Task('c_bb_t01', length=1, delay_cost=1)
	S += c_bb_t01 >= 74
	c_bb_t01 += MAS[3]

	c_bb_t2_t1_in = S.Task('c_bb_t2_t1_in', length=1, delay_cost=1)
	S += c_bb_t2_t1_in >= 74
	c_bb_t2_t1_in += MM_in[0]

	c_bb_t2_t1_mem0 = S.Task('c_bb_t2_t1_mem0', length=1, delay_cost=1)
	S += c_bb_t2_t1_mem0 >= 74
	c_bb_t2_t1_mem0 += MAS_MEM[6]

	c_bb_t2_t1_mem1 = S.Task('c_bb_t2_t1_mem1', length=1, delay_cost=1)
	S += c_bb_t2_t1_mem1 >= 74
	c_bb_t2_t1_mem1 += MAS_MEM[1]

	c_cc_t2_t0 = S.Task('c_cc_t2_t0', length=6, delay_cost=1)
	S += c_cc_t2_t0 >= 74
	c_cc_t2_t0 += MM[0]

	c_aa_t01_mem0 = S.Task('c_aa_t01_mem0', length=1, delay_cost=1)
	S += c_aa_t01_mem0 >= 75
	c_aa_t01_mem0 += MAIN_MEM_r[0]

	c_aa_t01_mem1 = S.Task('c_aa_t01_mem1', length=1, delay_cost=1)
	S += c_aa_t01_mem1 >= 75
	c_aa_t01_mem1 += MAS_MEM[3]

	c_bb_t00 = S.Task('c_bb_t00', length=1, delay_cost=1)
	S += c_bb_t00 >= 75
	c_bb_t00 += MAS[3]

	c_bb_t2_t0_in = S.Task('c_bb_t2_t0_in', length=1, delay_cost=1)
	S += c_bb_t2_t0_in >= 75
	c_bb_t2_t0_in += MM_in[0]

	c_bb_t2_t0_mem0 = S.Task('c_bb_t2_t0_mem0', length=1, delay_cost=1)
	S += c_bb_t2_t0_mem0 >= 75
	c_bb_t2_t0_mem0 += MAS_MEM[6]

	c_bb_t2_t0_mem1 = S.Task('c_bb_t2_t0_mem1', length=1, delay_cost=1)
	S += c_bb_t2_t0_mem1 >= 75
	c_bb_t2_t0_mem1 += MAS_MEM[5]

	c_bb_t2_t1 = S.Task('c_bb_t2_t1', length=6, delay_cost=1)
	S += c_bb_t2_t1 >= 75
	c_bb_t2_t1 += MM[0]

	c_aa_t01 = S.Task('c_aa_t01', length=1, delay_cost=1)
	S += c_aa_t01 >= 76
	c_aa_t01 += MAS[2]

	c_bb_t2_t0 = S.Task('c_bb_t2_t0', length=6, delay_cost=1)
	S += c_bb_t2_t0 >= 76
	c_bb_t2_t0 += MM[0]

	c_bb_t2_t2_mem0 = S.Task('c_bb_t2_t2_mem0', length=1, delay_cost=1)
	S += c_bb_t2_t2_mem0 >= 76
	c_bb_t2_t2_mem0 += MAS_MEM[6]

	c_bb_t2_t2_mem1 = S.Task('c_bb_t2_t2_mem1', length=1, delay_cost=1)
	S += c_bb_t2_t2_mem1 >= 76
	c_bb_t2_t2_mem1 += MAS_MEM[7]

	c_cc_t01_mem0 = S.Task('c_cc_t01_mem0', length=1, delay_cost=1)
	S += c_cc_t01_mem0 >= 76
	c_cc_t01_mem0 += MAIN_MEM_r[0]

	c_cc_t01_mem1 = S.Task('c_cc_t01_mem1', length=1, delay_cost=1)
	S += c_cc_t01_mem1 >= 76
	c_cc_t01_mem1 += MAS_MEM[1]

	c_aa_t00_mem0 = S.Task('c_aa_t00_mem0', length=1, delay_cost=1)
	S += c_aa_t00_mem0 >= 77
	c_aa_t00_mem0 += MAIN_MEM_r[0]

	c_aa_t00_mem1 = S.Task('c_aa_t00_mem1', length=1, delay_cost=1)
	S += c_aa_t00_mem1 >= 77
	c_aa_t00_mem1 += MAS_MEM[5]

	c_bb_t2_t2 = S.Task('c_bb_t2_t2', length=1, delay_cost=1)
	S += c_bb_t2_t2 >= 77
	c_bb_t2_t2 += MAS[1]

	c_cc_t01 = S.Task('c_cc_t01', length=1, delay_cost=1)
	S += c_cc_t01 >= 77
	c_cc_t01 += MAS[0]

	c_cc_t2_t1_in = S.Task('c_cc_t2_t1_in', length=1, delay_cost=1)
	S += c_cc_t2_t1_in >= 77
	c_cc_t2_t1_in += MM_in[0]

	c_cc_t2_t1_mem0 = S.Task('c_cc_t2_t1_mem0', length=1, delay_cost=1)
	S += c_cc_t2_t1_mem0 >= 77
	c_cc_t2_t1_mem0 += MAS_MEM[0]

	c_cc_t2_t1_mem1 = S.Task('c_cc_t2_t1_mem1', length=1, delay_cost=1)
	S += c_cc_t2_t1_mem1 >= 77
	c_cc_t2_t1_mem1 += MAS_MEM[1]

	c_aa_t00 = S.Task('c_aa_t00', length=1, delay_cost=1)
	S += c_aa_t00 >= 78
	c_aa_t00 += MAS[0]

	c_aa_t2_t0_in = S.Task('c_aa_t2_t0_in', length=1, delay_cost=1)
	S += c_aa_t2_t0_in >= 78
	c_aa_t2_t0_in += MM_in[0]

	c_aa_t2_t0_mem0 = S.Task('c_aa_t2_t0_mem0', length=1, delay_cost=1)
	S += c_aa_t2_t0_mem0 >= 78
	c_aa_t2_t0_mem0 += MAS_MEM[0]

	c_aa_t2_t0_mem1 = S.Task('c_aa_t2_t0_mem1', length=1, delay_cost=1)
	S += c_aa_t2_t0_mem1 >= 78
	c_aa_t2_t0_mem1 += MAS_MEM[7]

	c_cc_t2_t1 = S.Task('c_cc_t2_t1', length=6, delay_cost=1)
	S += c_cc_t2_t1 >= 78
	c_cc_t2_t1 += MM[0]

	c_cc_t2_t2_mem0 = S.Task('c_cc_t2_t2_mem0', length=1, delay_cost=1)
	S += c_cc_t2_t2_mem0 >= 78
	c_cc_t2_t2_mem0 += MAS_MEM[6]

	c_cc_t2_t2_mem1 = S.Task('c_cc_t2_t2_mem1', length=1, delay_cost=1)
	S += c_cc_t2_t2_mem1 >= 78
	c_cc_t2_t2_mem1 += MAS_MEM[1]

	c_aa_t2_t0 = S.Task('c_aa_t2_t0', length=6, delay_cost=1)
	S += c_aa_t2_t0 >= 79
	c_aa_t2_t0 += MM[0]

	c_aa_t2_t1_in = S.Task('c_aa_t2_t1_in', length=1, delay_cost=1)
	S += c_aa_t2_t1_in >= 79
	c_aa_t2_t1_in += MM_in[0]

	c_aa_t2_t1_mem0 = S.Task('c_aa_t2_t1_mem0', length=1, delay_cost=1)
	S += c_aa_t2_t1_mem0 >= 79
	c_aa_t2_t1_mem0 += MAS_MEM[4]

	c_aa_t2_t1_mem1 = S.Task('c_aa_t2_t1_mem1', length=1, delay_cost=1)
	S += c_aa_t2_t1_mem1 >= 79
	c_aa_t2_t1_mem1 += MAS_MEM[1]

	c_aa_t2_t2_mem0 = S.Task('c_aa_t2_t2_mem0', length=1, delay_cost=1)
	S += c_aa_t2_t2_mem0 >= 79
	c_aa_t2_t2_mem0 += MAS_MEM[0]

	c_aa_t2_t2_mem1 = S.Task('c_aa_t2_t2_mem1', length=1, delay_cost=1)
	S += c_aa_t2_t2_mem1 >= 79
	c_aa_t2_t2_mem1 += MAS_MEM[5]

	c_cc_t2_t2 = S.Task('c_cc_t2_t2', length=1, delay_cost=1)
	S += c_cc_t2_t2 >= 79
	c_cc_t2_t2 += MAS[0]

	c_aa_t2_t1 = S.Task('c_aa_t2_t1', length=6, delay_cost=1)
	S += c_aa_t2_t1 >= 80
	c_aa_t2_t1 += MM[0]

	c_aa_t2_t2 = S.Task('c_aa_t2_t2', length=1, delay_cost=1)
	S += c_aa_t2_t2 >= 80
	c_aa_t2_t2 += MAS[0]

	c_cc_t2_t4_in = S.Task('c_cc_t2_t4_in', length=1, delay_cost=1)
	S += c_cc_t2_t4_in >= 80
	c_cc_t2_t4_in += MM_in[0]

	c_cc_t2_t4_mem0 = S.Task('c_cc_t2_t4_mem0', length=1, delay_cost=1)
	S += c_cc_t2_t4_mem0 >= 80
	c_cc_t2_t4_mem0 += MAS_MEM[0]

	c_cc_t2_t4_mem1 = S.Task('c_cc_t2_t4_mem1', length=1, delay_cost=1)
	S += c_cc_t2_t4_mem1 >= 80
	c_cc_t2_t4_mem1 += MAS_MEM[1]

	c_aa_t2_t4_in = S.Task('c_aa_t2_t4_in', length=1, delay_cost=1)
	S += c_aa_t2_t4_in >= 81
	c_aa_t2_t4_in += MM_in[0]

	c_aa_t2_t4_mem0 = S.Task('c_aa_t2_t4_mem0', length=1, delay_cost=1)
	S += c_aa_t2_t4_mem0 >= 81
	c_aa_t2_t4_mem0 += MAS_MEM[0]

	c_aa_t2_t4_mem1 = S.Task('c_aa_t2_t4_mem1', length=1, delay_cost=1)
	S += c_aa_t2_t4_mem1 >= 81
	c_aa_t2_t4_mem1 += MAS_MEM[1]

	c_bb_t2_t5_mem0 = S.Task('c_bb_t2_t5_mem0', length=1, delay_cost=1)
	S += c_bb_t2_t5_mem0 >= 81
	c_bb_t2_t5_mem0 += MM_MEM[0]

	c_bb_t2_t5_mem1 = S.Task('c_bb_t2_t5_mem1', length=1, delay_cost=1)
	S += c_bb_t2_t5_mem1 >= 81
	c_bb_t2_t5_mem1 += MM_MEM[1]

	c_cc_t2_t4 = S.Task('c_cc_t2_t4', length=6, delay_cost=1)
	S += c_cc_t2_t4 >= 81
	c_cc_t2_t4 += MM[0]

	c_aa_t2_t4 = S.Task('c_aa_t2_t4', length=6, delay_cost=1)
	S += c_aa_t2_t4 >= 82
	c_aa_t2_t4 += MM[0]

	c_bb_t20_mem0 = S.Task('c_bb_t20_mem0', length=1, delay_cost=1)
	S += c_bb_t20_mem0 >= 82
	c_bb_t20_mem0 += MM_MEM[0]

	c_bb_t20_mem1 = S.Task('c_bb_t20_mem1', length=1, delay_cost=1)
	S += c_bb_t20_mem1 >= 82
	c_bb_t20_mem1 += MM_MEM[1]

	c_bb_t2_t4_in = S.Task('c_bb_t2_t4_in', length=1, delay_cost=1)
	S += c_bb_t2_t4_in >= 82
	c_bb_t2_t4_in += MM_in[0]

	c_bb_t2_t4_mem0 = S.Task('c_bb_t2_t4_mem0', length=1, delay_cost=1)
	S += c_bb_t2_t4_mem0 >= 82
	c_bb_t2_t4_mem0 += MAS_MEM[2]

	c_bb_t2_t4_mem1 = S.Task('c_bb_t2_t4_mem1', length=1, delay_cost=1)
	S += c_bb_t2_t4_mem1 >= 82
	c_bb_t2_t4_mem1 += MAS_MEM[1]

	c_bb_t2_t5 = S.Task('c_bb_t2_t5', length=1, delay_cost=1)
	S += c_bb_t2_t5 >= 82
	c_bb_t2_t5 += MAS[0]

	c_bb_t20 = S.Task('c_bb_t20', length=1, delay_cost=1)
	S += c_bb_t20 >= 83
	c_bb_t20 += MAS[1]

	c_bb_t2_t4 = S.Task('c_bb_t2_t4', length=6, delay_cost=1)
	S += c_bb_t2_t4 >= 83
	c_bb_t2_t4 += MM[0]

	c_cc_t2_t5_mem0 = S.Task('c_cc_t2_t5_mem0', length=1, delay_cost=1)
	S += c_cc_t2_t5_mem0 >= 83
	c_cc_t2_t5_mem0 += MM_MEM[0]

	c_cc_t2_t5_mem1 = S.Task('c_cc_t2_t5_mem1', length=1, delay_cost=1)
	S += c_cc_t2_t5_mem1 >= 83
	c_cc_t2_t5_mem1 += MM_MEM[1]

	c_cc_t20_mem0 = S.Task('c_cc_t20_mem0', length=1, delay_cost=1)
	S += c_cc_t20_mem0 >= 84
	c_cc_t20_mem0 += MM_MEM[0]

	c_cc_t20_mem1 = S.Task('c_cc_t20_mem1', length=1, delay_cost=1)
	S += c_cc_t20_mem1 >= 84
	c_cc_t20_mem1 += MM_MEM[1]

	c_cc_t2_t5 = S.Task('c_cc_t2_t5', length=1, delay_cost=1)
	S += c_cc_t2_t5 >= 84
	c_cc_t2_t5 += MAS[0]

	c_aa_t20_mem0 = S.Task('c_aa_t20_mem0', length=1, delay_cost=1)
	S += c_aa_t20_mem0 >= 85
	c_aa_t20_mem0 += MM_MEM[0]

	c_aa_t20_mem1 = S.Task('c_aa_t20_mem1', length=1, delay_cost=1)
	S += c_aa_t20_mem1 >= 85
	c_aa_t20_mem1 += MM_MEM[1]

	c_cc_t20 = S.Task('c_cc_t20', length=1, delay_cost=1)
	S += c_cc_t20 >= 85
	c_cc_t20 += MAS[1]

	c_aa_t20 = S.Task('c_aa_t20', length=1, delay_cost=1)
	S += c_aa_t20 >= 86
	c_aa_t20 += MAS[0]

	c_aa_t2_t5_mem0 = S.Task('c_aa_t2_t5_mem0', length=1, delay_cost=1)
	S += c_aa_t2_t5_mem0 >= 86
	c_aa_t2_t5_mem0 += MM_MEM[0]

	c_aa_t2_t5_mem1 = S.Task('c_aa_t2_t5_mem1', length=1, delay_cost=1)
	S += c_aa_t2_t5_mem1 >= 86
	c_aa_t2_t5_mem1 += MM_MEM[1]

	c_aa_t2_t5 = S.Task('c_aa_t2_t5', length=1, delay_cost=1)
	S += c_aa_t2_t5 >= 87
	c_aa_t2_t5 += MAS[3]


	# new tasks
	c_aa_t21 = S.Task('c_aa_t21', length=1, delay_cost=1)
	c_aa_t21 += alt(MAS)
	c_aa_t21_mem0 = S.Task('c_aa_t21_mem0', length=1, delay_cost=1)
	c_aa_t21_mem0 += MM_MEM[0]
	S += 87 < c_aa_t21_mem0
	S += c_aa_t21_mem0 <= c_aa_t21

	c_aa_t21_mem1 = S.Task('c_aa_t21_mem1', length=1, delay_cost=1)
	c_aa_t21_mem1 += MAS_MEM[7]
	S += 87 < c_aa_t21_mem1
	S += c_aa_t21_mem1 <= c_aa_t21

	c_aa_t50 = S.Task('c_aa_t50', length=1, delay_cost=1)
	c_aa_t50 += alt(MAS)
	c_aa_t50_mem0 = S.Task('c_aa_t50_mem0', length=1, delay_cost=1)
	c_aa_t50_mem0 += MAS_MEM[4]
	S += 18 < c_aa_t50_mem0
	S += c_aa_t50_mem0 <= c_aa_t50

	c_aa_t50_mem1 = S.Task('c_aa_t50_mem1', length=1, delay_cost=1)
	c_aa_t50_mem1 += MAS_MEM[3]
	S += 24 < c_aa_t50_mem1
	S += c_aa_t50_mem1 <= c_aa_t50

	c_aa_t51 = S.Task('c_aa_t51', length=1, delay_cost=1)
	c_aa_t51 += alt(MAS)
	c_aa_t51_mem0 = S.Task('c_aa_t51_mem0', length=1, delay_cost=1)
	c_aa_t51_mem0 += MAS_MEM[2]
	S += 23 < c_aa_t51_mem0
	S += c_aa_t51_mem0 <= c_aa_t51

	c_aa_t51_mem1 = S.Task('c_aa_t51_mem1', length=1, delay_cost=1)
	c_aa_t51_mem1 += MAS_MEM[7]
	S += 24 < c_aa_t51_mem1
	S += c_aa_t51_mem1 <= c_aa_t51

	c_bb_t21 = S.Task('c_bb_t21', length=1, delay_cost=1)
	c_bb_t21 += alt(MAS)
	c_bb_t21_mem0 = S.Task('c_bb_t21_mem0', length=1, delay_cost=1)
	c_bb_t21_mem0 += MM_MEM[0]
	S += 88 < c_bb_t21_mem0
	S += c_bb_t21_mem0 <= c_bb_t21

	c_bb_t21_mem1 = S.Task('c_bb_t21_mem1', length=1, delay_cost=1)
	c_bb_t21_mem1 += MAS_MEM[1]
	S += 82 < c_bb_t21_mem1
	S += c_bb_t21_mem1 <= c_bb_t21

	c_bb_t50 = S.Task('c_bb_t50', length=1, delay_cost=1)
	c_bb_t50 += alt(MAS)
	c_bb_t50_mem0 = S.Task('c_bb_t50_mem0', length=1, delay_cost=1)
	c_bb_t50_mem0 += MAS_MEM[6]
	S += 13 < c_bb_t50_mem0
	S += c_bb_t50_mem0 <= c_bb_t50

	c_bb_t50_mem1 = S.Task('c_bb_t50_mem1', length=1, delay_cost=1)
	c_bb_t50_mem1 += MAS_MEM[1]
	S += 36 < c_bb_t50_mem1
	S += c_bb_t50_mem1 <= c_bb_t50

	c_bb_t51 = S.Task('c_bb_t51', length=1, delay_cost=1)
	c_bb_t51 += alt(MAS)
	c_bb_t51_mem0 = S.Task('c_bb_t51_mem0', length=1, delay_cost=1)
	c_bb_t51_mem0 += MAS_MEM[2]
	S += 35 < c_bb_t51_mem0
	S += c_bb_t51_mem0 <= c_bb_t51

	c_bb_t51_mem1 = S.Task('c_bb_t51_mem1', length=1, delay_cost=1)
	c_bb_t51_mem1 += MAS_MEM[5]
	S += 36 < c_bb_t51_mem1
	S += c_bb_t51_mem1 <= c_bb_t51

	c_cc_t21 = S.Task('c_cc_t21', length=1, delay_cost=1)
	c_cc_t21 += alt(MAS)
	c_cc_t21_mem0 = S.Task('c_cc_t21_mem0', length=1, delay_cost=1)
	c_cc_t21_mem0 += MM_MEM[0]
	S += 86 < c_cc_t21_mem0
	S += c_cc_t21_mem0 <= c_cc_t21

	c_cc_t21_mem1 = S.Task('c_cc_t21_mem1', length=1, delay_cost=1)
	c_cc_t21_mem1 += MAS_MEM[1]
	S += 84 < c_cc_t21_mem1
	S += c_cc_t21_mem1 <= c_cc_t21

	c_cc_t50 = S.Task('c_cc_t50', length=1, delay_cost=1)
	c_cc_t50 += alt(MAS)
	c_cc_t50_mem0 = S.Task('c_cc_t50_mem0', length=1, delay_cost=1)
	c_cc_t50_mem0 += MAS_MEM[4]
	S += 8 < c_cc_t50_mem0
	S += c_cc_t50_mem0 <= c_cc_t50

	c_cc_t50_mem1 = S.Task('c_cc_t50_mem1', length=1, delay_cost=1)
	c_cc_t50_mem1 += MAS_MEM[1]
	S += 26 < c_cc_t50_mem1
	S += c_cc_t50_mem1 <= c_cc_t50

	c_cc_t51 = S.Task('c_cc_t51', length=1, delay_cost=1)
	c_cc_t51 += alt(MAS)
	c_cc_t51_mem0 = S.Task('c_cc_t51_mem0', length=1, delay_cost=1)
	c_cc_t51_mem0 += MAS_MEM[2]
	S += 25 < c_cc_t51_mem0
	S += c_cc_t51_mem0 <= c_cc_t51

	c_cc_t51_mem1 = S.Task('c_cc_t51_mem1', length=1, delay_cost=1)
	c_cc_t51_mem1 += MAS_MEM[7]
	S += 26 < c_cc_t51_mem1
	S += c_cc_t51_mem1 <= c_cc_t51

	c_ab00 = S.Task('c_ab00', length=1, delay_cost=1)
	c_ab00 += alt(MAS)
	c_ab00_mem0 = S.Task('c_ab00_mem0', length=1, delay_cost=1)
	c_ab00_mem0 += MAS_MEM[6]
	S += 15 < c_ab00_mem0
	S += c_ab00_mem0 <= c_ab00

	c_ab00_mem1 = S.Task('c_ab00_mem1', length=1, delay_cost=1)
	c_ab00_mem1 += MAS_MEM[1]
	S += 65 < c_ab00_mem1
	S += c_ab00_mem1 <= c_ab00

	c_ab01 = S.Task('c_ab01', length=1, delay_cost=1)
	c_ab01 += alt(MAS)
	c_ab01_mem0 = S.Task('c_ab01_mem0', length=1, delay_cost=1)
	c_ab01_mem0 += MAS_MEM[2]
	S += 20 < c_ab01_mem0
	S += c_ab01_mem0 <= c_ab01

	c_ab01_mem1 = S.Task('c_ab01_mem1', length=1, delay_cost=1)
	c_ab01_mem1 += MAS_MEM[5]
	S += 64 < c_ab01_mem1
	S += c_ab01_mem1 <= c_ab01

	c_ab11 = S.Task('c_ab11', length=1, delay_cost=1)
	c_ab11 += alt(MAS)
	c_ab11_mem0 = S.Task('c_ab11_mem0', length=1, delay_cost=1)
	c_ab11_mem0 += MAS_MEM[4]
	S += 69 < c_ab11_mem0
	S += c_ab11_mem0 <= c_ab11

	c_ab11_mem1 = S.Task('c_ab11_mem1', length=1, delay_cost=1)
	c_ab11_mem1 += MAS_MEM[5]
	S += 70 < c_ab11_mem1
	S += c_ab11_mem1 <= c_ab11

	c_bc00 = S.Task('c_bc00', length=1, delay_cost=1)
	c_bc00 += alt(MAS)
	c_bc00_mem0 = S.Task('c_bc00_mem0', length=1, delay_cost=1)
	c_bc00_mem0 += MAS_MEM[4]
	S += 41 < c_bc00_mem0
	S += c_bc00_mem0 <= c_bc00

	c_bc00_mem1 = S.Task('c_bc00_mem1', length=1, delay_cost=1)
	c_bc00_mem1 += MAS_MEM[5]
	S += 67 < c_bc00_mem1
	S += c_bc00_mem1 <= c_bc00

	c_bc01 = S.Task('c_bc01', length=1, delay_cost=1)
	c_bc01 += alt(MAS)
	c_bc01_mem0 = S.Task('c_bc01_mem0', length=1, delay_cost=1)
	c_bc01_mem0 += MAS_MEM[6]
	S += 67 < c_bc01_mem0
	S += c_bc01_mem0 <= c_bc01

	c_bc01_mem1 = S.Task('c_bc01_mem1', length=1, delay_cost=1)
	c_bc01_mem1 += MAS_MEM[7]
	S += 66 < c_bc01_mem1
	S += c_bc01_mem1 <= c_bc01

	c_bc11 = S.Task('c_bc11', length=1, delay_cost=1)
	c_bc11 += alt(MAS)
	c_bc11_mem0 = S.Task('c_bc11_mem0', length=1, delay_cost=1)
	c_bc11_mem0 += MAS_MEM[6]
	S += 70 < c_bc11_mem0
	S += c_bc11_mem0 <= c_bc11

	c_bc11_mem1 = S.Task('c_bc11_mem1', length=1, delay_cost=1)
	c_bc11_mem1 += MAS_MEM[7]
	S += 68 < c_bc11_mem1
	S += c_bc11_mem1 <= c_bc11

	c_ac00 = S.Task('c_ac00', length=1, delay_cost=1)
	c_ac00 += alt(MAS)
	c_ac00_mem0 = S.Task('c_ac00_mem0', length=1, delay_cost=1)
	c_ac00_mem0 += MAS_MEM[2]
	S += 44 < c_ac00_mem0
	S += c_ac00_mem0 <= c_ac00

	c_ac00_mem1 = S.Task('c_ac00_mem1', length=1, delay_cost=1)
	c_ac00_mem1 += MAS_MEM[7]
	S += 60 < c_ac00_mem1
	S += c_ac00_mem1 <= c_ac00

	c_ac01 = S.Task('c_ac01', length=1, delay_cost=1)
	c_ac01 += alt(MAS)
	c_ac01_mem0 = S.Task('c_ac01_mem0', length=1, delay_cost=1)
	c_ac01_mem0 += MAS_MEM[2]
	S += 66 < c_ac01_mem0
	S += c_ac01_mem0 <= c_ac01

	c_ac01_mem1 = S.Task('c_ac01_mem1', length=1, delay_cost=1)
	c_ac01_mem1 += MAS_MEM[1]
	S += 63 < c_ac01_mem1
	S += c_ac01_mem1 <= c_ac01

	c_ac11 = S.Task('c_ac11', length=1, delay_cost=1)
	c_ac11 += alt(MAS)
	c_ac11_mem0 = S.Task('c_ac11_mem0', length=1, delay_cost=1)
	c_ac11_mem0 += MAS_MEM[2]
	S += 71 < c_ac11_mem0
	S += c_ac11_mem0 <= c_ac11

	c_ac11_mem1 = S.Task('c_ac11_mem1', length=1, delay_cost=1)
	c_ac11_mem1 += MAS_MEM[5]
	S += 68 < c_ac11_mem1
	S += c_ac11_mem1 <= c_ac11

	c_ccxi_y1_0 = S.Task('c_ccxi_y1_0', length=1, delay_cost=1)
	c_ccxi_y1_0 += alt(MAS)
	c_ccxi_y1_0_mem0 = S.Task('c_ccxi_y1_0_mem0', length=1, delay_cost=1)
	c_ccxi_y1_0_mem0 += MAS_MEM[2]
	S += 9 < c_ccxi_y1_0_mem0
	S += c_ccxi_y1_0_mem0 <= c_ccxi_y1_0

	c_ccxi_y1_0_mem1 = S.Task('c_ccxi_y1_0_mem1', length=1, delay_cost=1)
	c_ccxi_y1_0_mem1 += MAS_MEM[1]
	S += 27 < c_ccxi_y1_0_mem1
	S += c_ccxi_y1_0_mem1 <= c_ccxi_y1_0

	c_ccxi_y1_1 = S.Task('c_ccxi_y1_1', length=1, delay_cost=1)
	c_ccxi_y1_1 += alt(MAS)
	c_ccxi_y1_1_mem0 = S.Task('c_ccxi_y1_1_mem0', length=1, delay_cost=1)
	c_ccxi_y1_1_mem0 += MAS_MEM[0]
	S += 27 < c_ccxi_y1_1_mem0
	S += c_ccxi_y1_1_mem0 <= c_ccxi_y1_1

	c_ccxi_y1_1_mem1 = S.Task('c_ccxi_y1_1_mem1', length=1, delay_cost=1)
	c_ccxi_y1_1_mem1 += MAS_MEM[3]
	S += 9 < c_ccxi_y1_1_mem1
	S += c_ccxi_y1_1_mem1 <= c_ccxi_y1_1

	c_pc10 = S.Task('c_pc10', length=1, delay_cost=1)
	c_pc10 += alt(MAS)
	c_pc10_mem0 = S.Task('c_pc10_mem0', length=1, delay_cost=1)
	c_pc10_mem0 += MAS_MEM[6]
	S += 14 < c_pc10_mem0
	S += c_pc10_mem0 <= c_pc10

	c_pc10_mem1 = S.Task('c_pc10_mem1', length=1, delay_cost=1)
	c_pc10_mem1 += MAS_MEM[7]
	S += 63 < c_pc10_mem1
	S += c_pc10_mem1 <= c_pc10

	c_aa00 = S.Task('c_aa00', length=1, delay_cost=1)
	c_aa00 += alt(MAS)
	c_aa00_mem0 = S.Task('c_aa00_mem0', length=1, delay_cost=1)
	c_aa00_mem0 += MAS_MEM[0]
	S += 86 < c_aa00_mem0
	S += c_aa00_mem0 <= c_aa00

	c_aa00_mem1 = S.Task('c_aa00_mem1', length=1, delay_cost=1)
	c_aa00_mem1 += alt(MAS_MEM)
	S += (c_aa_t50*MAS[0])-1 < c_aa00_mem1*MAS_MEM[1]
	S += (c_aa_t50*MAS[1])-1 < c_aa00_mem1*MAS_MEM[3]
	S += (c_aa_t50*MAS[2])-1 < c_aa00_mem1*MAS_MEM[5]
	S += (c_aa_t50*MAS[3])-1 < c_aa00_mem1*MAS_MEM[7]
	S += c_aa00_mem1 <= c_aa00

	c_aa01 = S.Task('c_aa01', length=1, delay_cost=1)
	c_aa01 += alt(MAS)
	c_aa01_mem0 = S.Task('c_aa01_mem0', length=1, delay_cost=1)
	c_aa01_mem0 += alt(MAS_MEM)
	S += (c_aa_t21*MAS[0])-1 < c_aa01_mem0*MAS_MEM[0]
	S += (c_aa_t21*MAS[1])-1 < c_aa01_mem0*MAS_MEM[2]
	S += (c_aa_t21*MAS[2])-1 < c_aa01_mem0*MAS_MEM[4]
	S += (c_aa_t21*MAS[3])-1 < c_aa01_mem0*MAS_MEM[6]
	S += c_aa01_mem0 <= c_aa01

	c_aa01_mem1 = S.Task('c_aa01_mem1', length=1, delay_cost=1)
	c_aa01_mem1 += alt(MAS_MEM)
	S += (c_aa_t51*MAS[0])-1 < c_aa01_mem1*MAS_MEM[1]
	S += (c_aa_t51*MAS[1])-1 < c_aa01_mem1*MAS_MEM[3]
	S += (c_aa_t51*MAS[2])-1 < c_aa01_mem1*MAS_MEM[5]
	S += (c_aa_t51*MAS[3])-1 < c_aa01_mem1*MAS_MEM[7]
	S += c_aa01_mem1 <= c_aa01

	c_bb00 = S.Task('c_bb00', length=1, delay_cost=1)
	c_bb00 += alt(MAS)
	c_bb00_mem0 = S.Task('c_bb00_mem0', length=1, delay_cost=1)
	c_bb00_mem0 += MAS_MEM[2]
	S += 83 < c_bb00_mem0
	S += c_bb00_mem0 <= c_bb00

	c_bb00_mem1 = S.Task('c_bb00_mem1', length=1, delay_cost=1)
	c_bb00_mem1 += alt(MAS_MEM)
	S += (c_bb_t50*MAS[0])-1 < c_bb00_mem1*MAS_MEM[1]
	S += (c_bb_t50*MAS[1])-1 < c_bb00_mem1*MAS_MEM[3]
	S += (c_bb_t50*MAS[2])-1 < c_bb00_mem1*MAS_MEM[5]
	S += (c_bb_t50*MAS[3])-1 < c_bb00_mem1*MAS_MEM[7]
	S += c_bb00_mem1 <= c_bb00

	c_bb01 = S.Task('c_bb01', length=1, delay_cost=1)
	c_bb01 += alt(MAS)
	c_bb01_mem0 = S.Task('c_bb01_mem0', length=1, delay_cost=1)
	c_bb01_mem0 += alt(MAS_MEM)
	S += (c_bb_t21*MAS[0])-1 < c_bb01_mem0*MAS_MEM[0]
	S += (c_bb_t21*MAS[1])-1 < c_bb01_mem0*MAS_MEM[2]
	S += (c_bb_t21*MAS[2])-1 < c_bb01_mem0*MAS_MEM[4]
	S += (c_bb_t21*MAS[3])-1 < c_bb01_mem0*MAS_MEM[6]
	S += c_bb01_mem0 <= c_bb01

	c_bb01_mem1 = S.Task('c_bb01_mem1', length=1, delay_cost=1)
	c_bb01_mem1 += alt(MAS_MEM)
	S += (c_bb_t51*MAS[0])-1 < c_bb01_mem1*MAS_MEM[1]
	S += (c_bb_t51*MAS[1])-1 < c_bb01_mem1*MAS_MEM[3]
	S += (c_bb_t51*MAS[2])-1 < c_bb01_mem1*MAS_MEM[5]
	S += (c_bb_t51*MAS[3])-1 < c_bb01_mem1*MAS_MEM[7]
	S += c_bb01_mem1 <= c_bb01

	c_cc00 = S.Task('c_cc00', length=1, delay_cost=1)
	c_cc00 += alt(MAS)
	c_cc00_mem0 = S.Task('c_cc00_mem0', length=1, delay_cost=1)
	c_cc00_mem0 += MAS_MEM[2]
	S += 85 < c_cc00_mem0
	S += c_cc00_mem0 <= c_cc00

	c_cc00_mem1 = S.Task('c_cc00_mem1', length=1, delay_cost=1)
	c_cc00_mem1 += alt(MAS_MEM)
	S += (c_cc_t50*MAS[0])-1 < c_cc00_mem1*MAS_MEM[1]
	S += (c_cc_t50*MAS[1])-1 < c_cc00_mem1*MAS_MEM[3]
	S += (c_cc_t50*MAS[2])-1 < c_cc00_mem1*MAS_MEM[5]
	S += (c_cc_t50*MAS[3])-1 < c_cc00_mem1*MAS_MEM[7]
	S += c_cc00_mem1 <= c_cc00

	c_cc01 = S.Task('c_cc01', length=1, delay_cost=1)
	c_cc01 += alt(MAS)
	c_cc01_mem0 = S.Task('c_cc01_mem0', length=1, delay_cost=1)
	c_cc01_mem0 += alt(MAS_MEM)
	S += (c_cc_t21*MAS[0])-1 < c_cc01_mem0*MAS_MEM[0]
	S += (c_cc_t21*MAS[1])-1 < c_cc01_mem0*MAS_MEM[2]
	S += (c_cc_t21*MAS[2])-1 < c_cc01_mem0*MAS_MEM[4]
	S += (c_cc_t21*MAS[3])-1 < c_cc01_mem0*MAS_MEM[6]
	S += c_cc01_mem0 <= c_cc01

	c_cc01_mem1 = S.Task('c_cc01_mem1', length=1, delay_cost=1)
	c_cc01_mem1 += alt(MAS_MEM)
	S += (c_cc_t51*MAS[0])-1 < c_cc01_mem1*MAS_MEM[1]
	S += (c_cc_t51*MAS[1])-1 < c_cc01_mem1*MAS_MEM[3]
	S += (c_cc_t51*MAS[2])-1 < c_cc01_mem1*MAS_MEM[5]
	S += (c_cc_t51*MAS[3])-1 < c_cc01_mem1*MAS_MEM[7]
	S += c_cc01_mem1 <= c_cc01

	c_bcxi_y1_0 = S.Task('c_bcxi_y1_0', length=1, delay_cost=1)
	c_bcxi_y1_0 += alt(MAS)
	c_bcxi_y1_0_mem0 = S.Task('c_bcxi_y1_0_mem0', length=1, delay_cost=1)
	c_bcxi_y1_0_mem0 += MAS_MEM[4]
	S += 61 < c_bcxi_y1_0_mem0
	S += c_bcxi_y1_0_mem0 <= c_bcxi_y1_0

	c_bcxi_y1_0_mem1 = S.Task('c_bcxi_y1_0_mem1', length=1, delay_cost=1)
	c_bcxi_y1_0_mem1 += alt(MAS_MEM)
	S += (c_bc11*MAS[0])-1 < c_bcxi_y1_0_mem1*MAS_MEM[1]
	S += (c_bc11*MAS[1])-1 < c_bcxi_y1_0_mem1*MAS_MEM[3]
	S += (c_bc11*MAS[2])-1 < c_bcxi_y1_0_mem1*MAS_MEM[5]
	S += (c_bc11*MAS[3])-1 < c_bcxi_y1_0_mem1*MAS_MEM[7]
	S += c_bcxi_y1_0_mem1 <= c_bcxi_y1_0

	c_bcxi_y1_1 = S.Task('c_bcxi_y1_1', length=1, delay_cost=1)
	c_bcxi_y1_1 += alt(MAS)
	c_bcxi_y1_1_mem0 = S.Task('c_bcxi_y1_1_mem0', length=1, delay_cost=1)
	c_bcxi_y1_1_mem0 += alt(MAS_MEM)
	S += (c_bc11*MAS[0])-1 < c_bcxi_y1_1_mem0*MAS_MEM[0]
	S += (c_bc11*MAS[1])-1 < c_bcxi_y1_1_mem0*MAS_MEM[2]
	S += (c_bc11*MAS[2])-1 < c_bcxi_y1_1_mem0*MAS_MEM[4]
	S += (c_bc11*MAS[3])-1 < c_bcxi_y1_1_mem0*MAS_MEM[6]
	S += c_bcxi_y1_1_mem0 <= c_bcxi_y1_1

	c_bcxi_y1_1_mem1 = S.Task('c_bcxi_y1_1_mem1', length=1, delay_cost=1)
	c_bcxi_y1_1_mem1 += MAS_MEM[5]
	S += 61 < c_bcxi_y1_1_mem1
	S += c_bcxi_y1_1_mem1 <= c_bcxi_y1_1

	c_pa10 = S.Task('c_pa10', length=1, delay_cost=1)
	c_pa10 += alt(MAS)
	c_pa10_mem0 = S.Task('c_pa10_mem0', length=1, delay_cost=1)
	c_pa10_mem0 += MAS_MEM[2]
	S += 19 < c_pa10_mem0
	S += c_pa10_mem0 <= c_pa10

	c_pa10_mem1 = S.Task('c_pa10_mem1', length=1, delay_cost=1)
	c_pa10_mem1 += alt(MAS_MEM)
	S += (c_bc00*MAS[0])-1 < c_pa10_mem1*MAS_MEM[1]
	S += (c_bc00*MAS[1])-1 < c_pa10_mem1*MAS_MEM[3]
	S += (c_bc00*MAS[2])-1 < c_pa10_mem1*MAS_MEM[5]
	S += (c_bc00*MAS[3])-1 < c_pa10_mem1*MAS_MEM[7]
	S += c_pa10_mem1 <= c_pa10

	c_pa11 = S.Task('c_pa11', length=1, delay_cost=1)
	c_pa11 += alt(MAS)
	c_pa11_mem0 = S.Task('c_pa11_mem0', length=1, delay_cost=1)
	c_pa11_mem0 += MAS_MEM[6]
	S += 25 < c_pa11_mem0
	S += c_pa11_mem0 <= c_pa11

	c_pa11_mem1 = S.Task('c_pa11_mem1', length=1, delay_cost=1)
	c_pa11_mem1 += alt(MAS_MEM)
	S += (c_bc01*MAS[0])-1 < c_pa11_mem1*MAS_MEM[1]
	S += (c_bc01*MAS[1])-1 < c_pa11_mem1*MAS_MEM[3]
	S += (c_bc01*MAS[2])-1 < c_pa11_mem1*MAS_MEM[5]
	S += (c_bc01*MAS[3])-1 < c_pa11_mem1*MAS_MEM[7]
	S += c_pa11_mem1 <= c_pa11

	c_pb00 = S.Task('c_pb00', length=1, delay_cost=1)
	c_pb00 += alt(MAS)
	c_pb00_mem0 = S.Task('c_pb00_mem0', length=1, delay_cost=1)
	c_pb00_mem0 += alt(MAS_MEM)
	S += (c_ccxi_y1_0*MAS[0])-1 < c_pb00_mem0*MAS_MEM[0]
	S += (c_ccxi_y1_0*MAS[1])-1 < c_pb00_mem0*MAS_MEM[2]
	S += (c_ccxi_y1_0*MAS[2])-1 < c_pb00_mem0*MAS_MEM[4]
	S += (c_ccxi_y1_0*MAS[3])-1 < c_pb00_mem0*MAS_MEM[6]
	S += c_pb00_mem0 <= c_pb00

	c_pb00_mem1 = S.Task('c_pb00_mem1', length=1, delay_cost=1)
	c_pb00_mem1 += alt(MAS_MEM)
	S += (c_ab00*MAS[0])-1 < c_pb00_mem1*MAS_MEM[1]
	S += (c_ab00*MAS[1])-1 < c_pb00_mem1*MAS_MEM[3]
	S += (c_ab00*MAS[2])-1 < c_pb00_mem1*MAS_MEM[5]
	S += (c_ab00*MAS[3])-1 < c_pb00_mem1*MAS_MEM[7]
	S += c_pb00_mem1 <= c_pb00

	c_pb01 = S.Task('c_pb01', length=1, delay_cost=1)
	c_pb01 += alt(MAS)
	c_pb01_mem0 = S.Task('c_pb01_mem0', length=1, delay_cost=1)
	c_pb01_mem0 += alt(MAS_MEM)
	S += (c_ccxi_y1_1*MAS[0])-1 < c_pb01_mem0*MAS_MEM[0]
	S += (c_ccxi_y1_1*MAS[1])-1 < c_pb01_mem0*MAS_MEM[2]
	S += (c_ccxi_y1_1*MAS[2])-1 < c_pb01_mem0*MAS_MEM[4]
	S += (c_ccxi_y1_1*MAS[3])-1 < c_pb01_mem0*MAS_MEM[6]
	S += c_pb01_mem0 <= c_pb01

	c_pb01_mem1 = S.Task('c_pb01_mem1', length=1, delay_cost=1)
	c_pb01_mem1 += alt(MAS_MEM)
	S += (c_ab01*MAS[0])-1 < c_pb01_mem1*MAS_MEM[1]
	S += (c_ab01*MAS[1])-1 < c_pb01_mem1*MAS_MEM[3]
	S += (c_ab01*MAS[2])-1 < c_pb01_mem1*MAS_MEM[5]
	S += (c_ab01*MAS[3])-1 < c_pb01_mem1*MAS_MEM[7]
	S += c_pb01_mem1 <= c_pb01

	c_pc11 = S.Task('c_pc11', length=1, delay_cost=1)
	c_pc11 += alt(MAS)
	c_pc11_mem0 = S.Task('c_pc11_mem0', length=1, delay_cost=1)
	c_pc11_mem0 += MAS_MEM[0]
	S += 37 < c_pc11_mem0
	S += c_pc11_mem0 <= c_pc11

	c_pc11_mem1 = S.Task('c_pc11_mem1', length=1, delay_cost=1)
	c_pc11_mem1 += alt(MAS_MEM)
	S += (c_ac11*MAS[0])-1 < c_pc11_mem1*MAS_MEM[1]
	S += (c_ac11*MAS[1])-1 < c_pc11_mem1*MAS_MEM[3]
	S += (c_ac11*MAS[2])-1 < c_pc11_mem1*MAS_MEM[5]
	S += (c_ac11*MAS[3])-1 < c_pc11_mem1*MAS_MEM[7]
	S += c_pc11_mem1 <= c_pc11

	c_pcb_t1_t0 = S.Task('c_pcb_t1_t0', length=6, delay_cost=1)
	c_pcb_t1_t0 += alt(MM)
	c_pcb_t1_t0_in = S.Task('c_pcb_t1_t0_in', length=1, delay_cost=1)
	c_pcb_t1_t0_in += alt(MM_in)
	S += c_pcb_t1_t0_in*MM_in[0]<=c_pcb_t1_t0*MM[0]
	c_pcb_t1_t0_mem0 = S.Task('c_pcb_t1_t0_mem0', length=1, delay_cost=1)
	c_pcb_t1_t0_mem0 += alt(MAS_MEM)
	S += (c_pc10*MAS[0])-1 < c_pcb_t1_t0_mem0*MAS_MEM[0]
	S += (c_pc10*MAS[1])-1 < c_pcb_t1_t0_mem0*MAS_MEM[2]
	S += (c_pc10*MAS[2])-1 < c_pcb_t1_t0_mem0*MAS_MEM[4]
	S += (c_pc10*MAS[3])-1 < c_pcb_t1_t0_mem0*MAS_MEM[6]
	S += c_pcb_t1_t0_mem0 <= c_pcb_t1_t0

	c_pcb_t1_t0_mem1 = S.Task('c_pcb_t1_t0_mem1', length=1, delay_cost=1)
	c_pcb_t1_t0_mem1 += MAIN_MEM_r[1]
	S += c_pcb_t1_t0_mem1 <= c_pcb_t1_t0

	c_pa00 = S.Task('c_pa00', length=1, delay_cost=1)
	c_pa00 += alt(MAS)
	c_pa00_mem0 = S.Task('c_pa00_mem0', length=1, delay_cost=1)
	c_pa00_mem0 += alt(MAS_MEM)
	S += (c_aa00*MAS[0])-1 < c_pa00_mem0*MAS_MEM[0]
	S += (c_aa00*MAS[1])-1 < c_pa00_mem0*MAS_MEM[2]
	S += (c_aa00*MAS[2])-1 < c_pa00_mem0*MAS_MEM[4]
	S += (c_aa00*MAS[3])-1 < c_pa00_mem0*MAS_MEM[6]
	S += c_pa00_mem0 <= c_pa00

	c_pa00_mem1 = S.Task('c_pa00_mem1', length=1, delay_cost=1)
	c_pa00_mem1 += alt(MAS_MEM)
	S += (c_bcxi_y1_0*MAS[0])-1 < c_pa00_mem1*MAS_MEM[1]
	S += (c_bcxi_y1_0*MAS[1])-1 < c_pa00_mem1*MAS_MEM[3]
	S += (c_bcxi_y1_0*MAS[2])-1 < c_pa00_mem1*MAS_MEM[5]
	S += (c_bcxi_y1_0*MAS[3])-1 < c_pa00_mem1*MAS_MEM[7]
	S += c_pa00_mem1 <= c_pa00

	c_pa01 = S.Task('c_pa01', length=1, delay_cost=1)
	c_pa01 += alt(MAS)
	c_pa01_mem0 = S.Task('c_pa01_mem0', length=1, delay_cost=1)
	c_pa01_mem0 += alt(MAS_MEM)
	S += (c_aa01*MAS[0])-1 < c_pa01_mem0*MAS_MEM[0]
	S += (c_aa01*MAS[1])-1 < c_pa01_mem0*MAS_MEM[2]
	S += (c_aa01*MAS[2])-1 < c_pa01_mem0*MAS_MEM[4]
	S += (c_aa01*MAS[3])-1 < c_pa01_mem0*MAS_MEM[6]
	S += c_pa01_mem0 <= c_pa01

	c_pa01_mem1 = S.Task('c_pa01_mem1', length=1, delay_cost=1)
	c_pa01_mem1 += alt(MAS_MEM)
	S += (c_bcxi_y1_1*MAS[0])-1 < c_pa01_mem1*MAS_MEM[1]
	S += (c_bcxi_y1_1*MAS[1])-1 < c_pa01_mem1*MAS_MEM[3]
	S += (c_bcxi_y1_1*MAS[2])-1 < c_pa01_mem1*MAS_MEM[5]
	S += (c_bcxi_y1_1*MAS[3])-1 < c_pa01_mem1*MAS_MEM[7]
	S += c_pa01_mem1 <= c_pa01

	c_pb10 = S.Task('c_pb10', length=1, delay_cost=1)
	c_pb10 += alt(MAS)
	c_pb10_mem0 = S.Task('c_pb10_mem0', length=1, delay_cost=1)
	c_pb10_mem0 += alt(MAS_MEM)
	S += (c_cc00*MAS[0])-1 < c_pb10_mem0*MAS_MEM[0]
	S += (c_cc00*MAS[1])-1 < c_pb10_mem0*MAS_MEM[2]
	S += (c_cc00*MAS[2])-1 < c_pb10_mem0*MAS_MEM[4]
	S += (c_cc00*MAS[3])-1 < c_pb10_mem0*MAS_MEM[6]
	S += c_pb10_mem0 <= c_pb10

	c_pb10_mem1 = S.Task('c_pb10_mem1', length=1, delay_cost=1)
	c_pb10_mem1 += MAS_MEM[1]
	S += 67 < c_pb10_mem1
	S += c_pb10_mem1 <= c_pb10

	c_pb11 = S.Task('c_pb11', length=1, delay_cost=1)
	c_pb11 += alt(MAS)
	c_pb11_mem0 = S.Task('c_pb11_mem0', length=1, delay_cost=1)
	c_pb11_mem0 += alt(MAS_MEM)
	S += (c_cc01*MAS[0])-1 < c_pb11_mem0*MAS_MEM[0]
	S += (c_cc01*MAS[1])-1 < c_pb11_mem0*MAS_MEM[2]
	S += (c_cc01*MAS[2])-1 < c_pb11_mem0*MAS_MEM[4]
	S += (c_cc01*MAS[3])-1 < c_pb11_mem0*MAS_MEM[6]
	S += c_pb11_mem0 <= c_pb11

	c_pb11_mem1 = S.Task('c_pb11_mem1', length=1, delay_cost=1)
	c_pb11_mem1 += alt(MAS_MEM)
	S += (c_ab11*MAS[0])-1 < c_pb11_mem1*MAS_MEM[1]
	S += (c_ab11*MAS[1])-1 < c_pb11_mem1*MAS_MEM[3]
	S += (c_ab11*MAS[2])-1 < c_pb11_mem1*MAS_MEM[5]
	S += (c_ab11*MAS[3])-1 < c_pb11_mem1*MAS_MEM[7]
	S += c_pb11_mem1 <= c_pb11

	c_pc00 = S.Task('c_pc00', length=1, delay_cost=1)
	c_pc00 += alt(MAS)
	c_pc00_mem0 = S.Task('c_pc00_mem0', length=1, delay_cost=1)
	c_pc00_mem0 += alt(MAS_MEM)
	S += (c_bb00*MAS[0])-1 < c_pc00_mem0*MAS_MEM[0]
	S += (c_bb00*MAS[1])-1 < c_pc00_mem0*MAS_MEM[2]
	S += (c_bb00*MAS[2])-1 < c_pc00_mem0*MAS_MEM[4]
	S += (c_bb00*MAS[3])-1 < c_pc00_mem0*MAS_MEM[6]
	S += c_pc00_mem0 <= c_pc00

	c_pc00_mem1 = S.Task('c_pc00_mem1', length=1, delay_cost=1)
	c_pc00_mem1 += alt(MAS_MEM)
	S += (c_ac00*MAS[0])-1 < c_pc00_mem1*MAS_MEM[1]
	S += (c_ac00*MAS[1])-1 < c_pc00_mem1*MAS_MEM[3]
	S += (c_ac00*MAS[2])-1 < c_pc00_mem1*MAS_MEM[5]
	S += (c_ac00*MAS[3])-1 < c_pc00_mem1*MAS_MEM[7]
	S += c_pc00_mem1 <= c_pc00

	c_pc01 = S.Task('c_pc01', length=1, delay_cost=1)
	c_pc01 += alt(MAS)
	c_pc01_mem0 = S.Task('c_pc01_mem0', length=1, delay_cost=1)
	c_pc01_mem0 += alt(MAS_MEM)
	S += (c_bb01*MAS[0])-1 < c_pc01_mem0*MAS_MEM[0]
	S += (c_bb01*MAS[1])-1 < c_pc01_mem0*MAS_MEM[2]
	S += (c_bb01*MAS[2])-1 < c_pc01_mem0*MAS_MEM[4]
	S += (c_bb01*MAS[3])-1 < c_pc01_mem0*MAS_MEM[6]
	S += c_pc01_mem0 <= c_pc01

	c_pc01_mem1 = S.Task('c_pc01_mem1', length=1, delay_cost=1)
	c_pc01_mem1 += alt(MAS_MEM)
	S += (c_ac01*MAS[0])-1 < c_pc01_mem1*MAS_MEM[1]
	S += (c_ac01*MAS[1])-1 < c_pc01_mem1*MAS_MEM[3]
	S += (c_ac01*MAS[2])-1 < c_pc01_mem1*MAS_MEM[5]
	S += (c_ac01*MAS[3])-1 < c_pc01_mem1*MAS_MEM[7]
	S += c_pc01_mem1 <= c_pc01

	c_pbc_t0_t0 = S.Task('c_pbc_t0_t0', length=6, delay_cost=1)
	c_pbc_t0_t0 += alt(MM)
	c_pbc_t0_t0_in = S.Task('c_pbc_t0_t0_in', length=1, delay_cost=1)
	c_pbc_t0_t0_in += alt(MM_in)
	S += c_pbc_t0_t0_in*MM_in[0]<=c_pbc_t0_t0*MM[0]
	c_pbc_t0_t0_mem0 = S.Task('c_pbc_t0_t0_mem0', length=1, delay_cost=1)
	c_pbc_t0_t0_mem0 += alt(MAS_MEM)
	S += (c_pb00*MAS[0])-1 < c_pbc_t0_t0_mem0*MAS_MEM[0]
	S += (c_pb00*MAS[1])-1 < c_pbc_t0_t0_mem0*MAS_MEM[2]
	S += (c_pb00*MAS[2])-1 < c_pbc_t0_t0_mem0*MAS_MEM[4]
	S += (c_pb00*MAS[3])-1 < c_pbc_t0_t0_mem0*MAS_MEM[6]
	S += c_pbc_t0_t0_mem0 <= c_pbc_t0_t0

	c_pbc_t0_t0_mem1 = S.Task('c_pbc_t0_t0_mem1', length=1, delay_cost=1)
	c_pbc_t0_t0_mem1 += MAIN_MEM_r[1]
	S += c_pbc_t0_t0_mem1 <= c_pbc_t0_t0

	c_pbc_t0_t1 = S.Task('c_pbc_t0_t1', length=6, delay_cost=1)
	c_pbc_t0_t1 += alt(MM)
	c_pbc_t0_t1_in = S.Task('c_pbc_t0_t1_in', length=1, delay_cost=1)
	c_pbc_t0_t1_in += alt(MM_in)
	S += c_pbc_t0_t1_in*MM_in[0]<=c_pbc_t0_t1*MM[0]
	c_pbc_t0_t1_mem0 = S.Task('c_pbc_t0_t1_mem0', length=1, delay_cost=1)
	c_pbc_t0_t1_mem0 += alt(MAS_MEM)
	S += (c_pb01*MAS[0])-1 < c_pbc_t0_t1_mem0*MAS_MEM[0]
	S += (c_pb01*MAS[1])-1 < c_pbc_t0_t1_mem0*MAS_MEM[2]
	S += (c_pb01*MAS[2])-1 < c_pbc_t0_t1_mem0*MAS_MEM[4]
	S += (c_pb01*MAS[3])-1 < c_pbc_t0_t1_mem0*MAS_MEM[6]
	S += c_pbc_t0_t1_mem0 <= c_pbc_t0_t1

	c_pbc_t0_t1_mem1 = S.Task('c_pbc_t0_t1_mem1', length=1, delay_cost=1)
	c_pbc_t0_t1_mem1 += MAIN_MEM_r[1]
	S += c_pbc_t0_t1_mem1 <= c_pbc_t0_t1

	c_pbc_t0_t2 = S.Task('c_pbc_t0_t2', length=1, delay_cost=1)
	c_pbc_t0_t2 += alt(MAS)
	c_pbc_t0_t2_mem0 = S.Task('c_pbc_t0_t2_mem0', length=1, delay_cost=1)
	c_pbc_t0_t2_mem0 += alt(MAS_MEM)
	S += (c_pb00*MAS[0])-1 < c_pbc_t0_t2_mem0*MAS_MEM[0]
	S += (c_pb00*MAS[1])-1 < c_pbc_t0_t2_mem0*MAS_MEM[2]
	S += (c_pb00*MAS[2])-1 < c_pbc_t0_t2_mem0*MAS_MEM[4]
	S += (c_pb00*MAS[3])-1 < c_pbc_t0_t2_mem0*MAS_MEM[6]
	S += c_pbc_t0_t2_mem0 <= c_pbc_t0_t2

	c_pbc_t0_t2_mem1 = S.Task('c_pbc_t0_t2_mem1', length=1, delay_cost=1)
	c_pbc_t0_t2_mem1 += alt(MAS_MEM)
	S += (c_pb01*MAS[0])-1 < c_pbc_t0_t2_mem1*MAS_MEM[1]
	S += (c_pb01*MAS[1])-1 < c_pbc_t0_t2_mem1*MAS_MEM[3]
	S += (c_pb01*MAS[2])-1 < c_pbc_t0_t2_mem1*MAS_MEM[5]
	S += (c_pb01*MAS[3])-1 < c_pbc_t0_t2_mem1*MAS_MEM[7]
	S += c_pbc_t0_t2_mem1 <= c_pbc_t0_t2

	c_pcb_t1_t1 = S.Task('c_pcb_t1_t1', length=6, delay_cost=1)
	c_pcb_t1_t1 += alt(MM)
	c_pcb_t1_t1_in = S.Task('c_pcb_t1_t1_in', length=1, delay_cost=1)
	c_pcb_t1_t1_in += alt(MM_in)
	S += c_pcb_t1_t1_in*MM_in[0]<=c_pcb_t1_t1*MM[0]
	c_pcb_t1_t1_mem0 = S.Task('c_pcb_t1_t1_mem0', length=1, delay_cost=1)
	c_pcb_t1_t1_mem0 += alt(MAS_MEM)
	S += (c_pc11*MAS[0])-1 < c_pcb_t1_t1_mem0*MAS_MEM[0]
	S += (c_pc11*MAS[1])-1 < c_pcb_t1_t1_mem0*MAS_MEM[2]
	S += (c_pc11*MAS[2])-1 < c_pcb_t1_t1_mem0*MAS_MEM[4]
	S += (c_pc11*MAS[3])-1 < c_pcb_t1_t1_mem0*MAS_MEM[6]
	S += c_pcb_t1_t1_mem0 <= c_pcb_t1_t1

	c_pcb_t1_t1_mem1 = S.Task('c_pcb_t1_t1_mem1', length=1, delay_cost=1)
	c_pcb_t1_t1_mem1 += MAIN_MEM_r[1]
	S += c_pcb_t1_t1_mem1 <= c_pcb_t1_t1

	c_pcb_t1_t2 = S.Task('c_pcb_t1_t2', length=1, delay_cost=1)
	c_pcb_t1_t2 += alt(MAS)
	c_pcb_t1_t2_mem0 = S.Task('c_pcb_t1_t2_mem0', length=1, delay_cost=1)
	c_pcb_t1_t2_mem0 += alt(MAS_MEM)
	S += (c_pc10*MAS[0])-1 < c_pcb_t1_t2_mem0*MAS_MEM[0]
	S += (c_pc10*MAS[1])-1 < c_pcb_t1_t2_mem0*MAS_MEM[2]
	S += (c_pc10*MAS[2])-1 < c_pcb_t1_t2_mem0*MAS_MEM[4]
	S += (c_pc10*MAS[3])-1 < c_pcb_t1_t2_mem0*MAS_MEM[6]
	S += c_pcb_t1_t2_mem0 <= c_pcb_t1_t2

	c_pcb_t1_t2_mem1 = S.Task('c_pcb_t1_t2_mem1', length=1, delay_cost=1)
	c_pcb_t1_t2_mem1 += alt(MAS_MEM)
	S += (c_pc11*MAS[0])-1 < c_pcb_t1_t2_mem1*MAS_MEM[1]
	S += (c_pc11*MAS[1])-1 < c_pcb_t1_t2_mem1*MAS_MEM[3]
	S += (c_pc11*MAS[2])-1 < c_pcb_t1_t2_mem1*MAS_MEM[5]
	S += (c_pc11*MAS[3])-1 < c_pcb_t1_t2_mem1*MAS_MEM[7]
	S += c_pcb_t1_t2_mem1 <= c_pcb_t1_t2

	c_paa_t1_t0 = S.Task('c_paa_t1_t0', length=6, delay_cost=1)
	c_paa_t1_t0 += alt(MM)
	c_paa_t1_t0_in = S.Task('c_paa_t1_t0_in', length=1, delay_cost=1)
	c_paa_t1_t0_in += alt(MM_in)
	S += c_paa_t1_t0_in*MM_in[0]<=c_paa_t1_t0*MM[0]
	c_paa_t1_t0_mem0 = S.Task('c_paa_t1_t0_mem0', length=1, delay_cost=1)
	c_paa_t1_t0_mem0 += alt(MAS_MEM)
	S += (c_pa10*MAS[0])-1 < c_paa_t1_t0_mem0*MAS_MEM[0]
	S += (c_pa10*MAS[1])-1 < c_paa_t1_t0_mem0*MAS_MEM[2]
	S += (c_pa10*MAS[2])-1 < c_paa_t1_t0_mem0*MAS_MEM[4]
	S += (c_pa10*MAS[3])-1 < c_paa_t1_t0_mem0*MAS_MEM[6]
	S += c_paa_t1_t0_mem0 <= c_paa_t1_t0

	c_paa_t1_t0_mem1 = S.Task('c_paa_t1_t0_mem1', length=1, delay_cost=1)
	c_paa_t1_t0_mem1 += MAIN_MEM_r[1]
	S += c_paa_t1_t0_mem1 <= c_paa_t1_t0

	c_paa_t1_t1 = S.Task('c_paa_t1_t1', length=6, delay_cost=1)
	c_paa_t1_t1 += alt(MM)
	c_paa_t1_t1_in = S.Task('c_paa_t1_t1_in', length=1, delay_cost=1)
	c_paa_t1_t1_in += alt(MM_in)
	S += c_paa_t1_t1_in*MM_in[0]<=c_paa_t1_t1*MM[0]
	c_paa_t1_t1_mem0 = S.Task('c_paa_t1_t1_mem0', length=1, delay_cost=1)
	c_paa_t1_t1_mem0 += alt(MAS_MEM)
	S += (c_pa11*MAS[0])-1 < c_paa_t1_t1_mem0*MAS_MEM[0]
	S += (c_pa11*MAS[1])-1 < c_paa_t1_t1_mem0*MAS_MEM[2]
	S += (c_pa11*MAS[2])-1 < c_paa_t1_t1_mem0*MAS_MEM[4]
	S += (c_pa11*MAS[3])-1 < c_paa_t1_t1_mem0*MAS_MEM[6]
	S += c_paa_t1_t1_mem0 <= c_paa_t1_t1

	c_paa_t1_t1_mem1 = S.Task('c_paa_t1_t1_mem1', length=1, delay_cost=1)
	c_paa_t1_t1_mem1 += MAIN_MEM_r[1]
	S += c_paa_t1_t1_mem1 <= c_paa_t1_t1

	c_paa_t1_t2 = S.Task('c_paa_t1_t2', length=1, delay_cost=1)
	c_paa_t1_t2 += alt(MAS)
	c_paa_t1_t2_mem0 = S.Task('c_paa_t1_t2_mem0', length=1, delay_cost=1)
	c_paa_t1_t2_mem0 += alt(MAS_MEM)
	S += (c_pa10*MAS[0])-1 < c_paa_t1_t2_mem0*MAS_MEM[0]
	S += (c_pa10*MAS[1])-1 < c_paa_t1_t2_mem0*MAS_MEM[2]
	S += (c_pa10*MAS[2])-1 < c_paa_t1_t2_mem0*MAS_MEM[4]
	S += (c_pa10*MAS[3])-1 < c_paa_t1_t2_mem0*MAS_MEM[6]
	S += c_paa_t1_t2_mem0 <= c_paa_t1_t2

	c_paa_t1_t2_mem1 = S.Task('c_paa_t1_t2_mem1', length=1, delay_cost=1)
	c_paa_t1_t2_mem1 += alt(MAS_MEM)
	S += (c_pa11*MAS[0])-1 < c_paa_t1_t2_mem1*MAS_MEM[1]
	S += (c_pa11*MAS[1])-1 < c_paa_t1_t2_mem1*MAS_MEM[3]
	S += (c_pa11*MAS[2])-1 < c_paa_t1_t2_mem1*MAS_MEM[5]
	S += (c_pa11*MAS[3])-1 < c_paa_t1_t2_mem1*MAS_MEM[7]
	S += c_paa_t1_t2_mem1 <= c_paa_t1_t2

	solvers.mip.solve(S,msg=1,kind='CPLEX',ratio_gap=1.01)

	solution = [['hoge']*len(S.solution()[1]) for i in range(len(S.solution()))]
	for i in range(len(S.solution())):
		for j in range(len(S.solution()[i])):
			solution[i][j]=str(S.solution()[i][j])
	print(solution)

	cycles = int(solution[-1][3])

	pic_file_name = "/home/mfukuda/ABE/multiRAM_multiMAS_16mux/scheduling_result/stage6MM1_stage1MAS4/FP12_INV_BEFORE_FPINV/schedule6.png"
	if(S.solution() != []):
		plotters.matplotlib.plot(S,img_filename=pic_file_name, show_task_labels=False, fig_size=(cycles*0.25+3, 5))

	return solution
